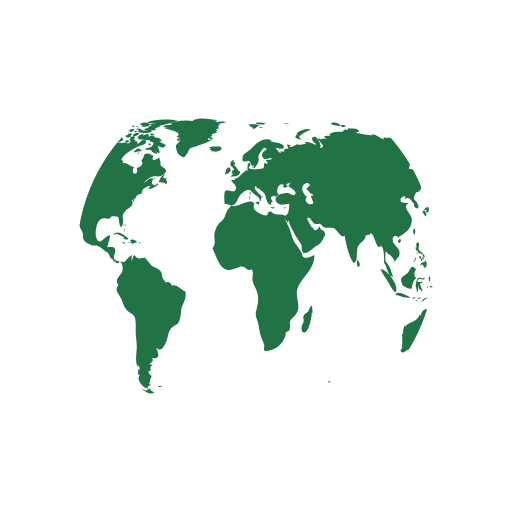
t = 0.00 s
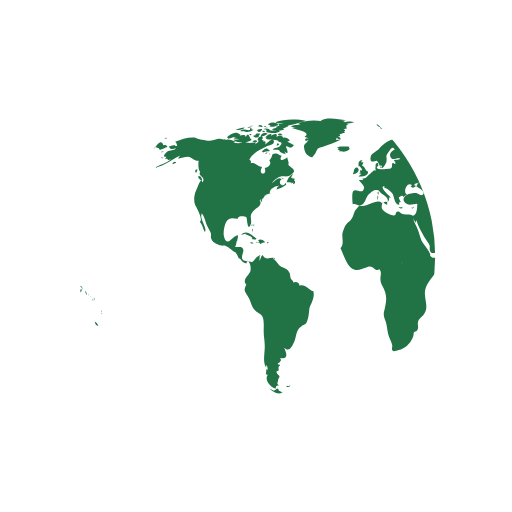
t = 0.50 s
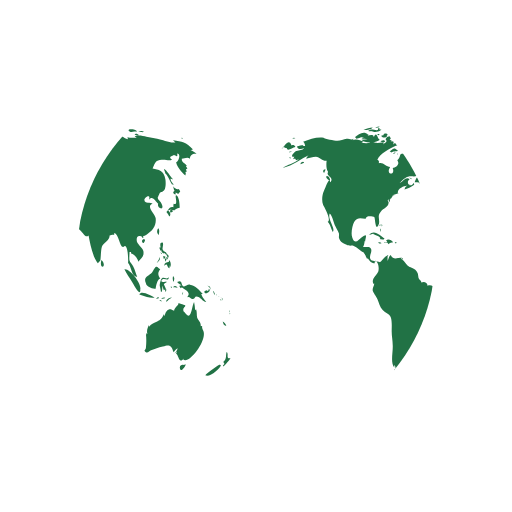
t = 1.00 s
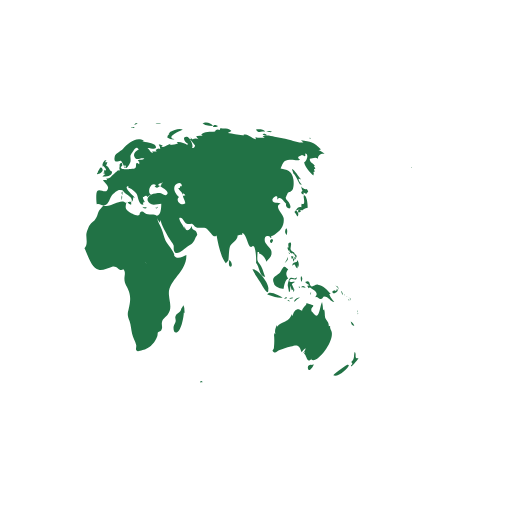
t = 1.50 s

The animated SVG that drew these frames (rendered in a browser with its animation timeline set to each time). Animation: 2 SMIL elements (animateTransform=2); one cycle of 2.00 s, repeats indefinitely.

<svg width="79px"  height="79px"  xmlns="http://www.w3.org/2000/svg" viewBox="0 0 100 100" preserveAspectRatio="xMidYMid" class="lds-earth">
    <defs>
      <clipPath id="cut-off">
        <circle cx="50" cy="50" r="35"></circle>
      </clipPath>
    </defs>
    <circle cx="50" cy="50" r="35" fill="#ffffff"></circle>
    <g clip-path="url(#cut-off)">
      <path transform="translate(-62.5 0)" fill="#217245" d="M64.4,74.4c0.3,0.3,0.2,0.3-0.3,0.3C64.1,74.3,64.2,74.5,64.4,74.4z M31.4,75.4c-0.2,0.1-0.3-0.2-0.5,0.1c0.3,0.2,0.6,0.1,0.8-0.1C31.6,75.2,31.6,75.4,31.4,75.4z M84.9,36.9c-0.3,0.2-0.8-0.1-1.1-0.5 c0.1,0.2,0.1,0.6,0.3,0.9c-0.5,0.2-0.2,0.6,0.2,0.7c0-0.1,0-0.3,0-0.4c0.2,0.1,0.4,0.2,0.5,0.3c0.2-0.2,0.2-0.3,0.4-0.5 C85.1,37.2,85,37,84.9,36.9z M85.1,40.6c0-0.6-0.1-2.1-0.6-2.4c-0.6-0.4,0.5,2.1-0.6,1.6c0,0.2-0.1,0.5,0,0.7 c-0.8-0.3-0.9,0.5-1.4,0.9c0.3,0.3,0.4,0.6,0.6,0.9c0.3-0.4,0.2-0.9-0.3-1.2c0.2,0,0.4-0.2,0.6-0.2c0.2,0,0.6,0.2,0.6,0.2 C84.2,41,84.5,40.7,85.1,40.6z M83.7,41c-0.4-0.1-0.7,0.2-0.3,0.6c0.2-0.4,0-0.1,0.3-0.2C83.8,41.2,83.6,41.1,83.7,41z M93.5,62.8 c0.1,0.5,0.3,0.9,0.7,0.8C94.1,63.3,93.8,63,93.5,62.8z M93,71.2c-0.1-0.1-2.5,1.6-2.9,2.1c0.8,0.5,2.9-1.2,3.1-2.1 C93,71.5,92.9,71.2,93,71.2z M95,69.9c-0.4,0.2-0.6,0-0.5-0.4c0,0.1-0.1,0.2-0.1,0.3c0.1-0.5,0.1-0.8-0.1-1.1 c-0.3,0.7,0.1,1.4-0.7,2c0.3,0.3,0.3,0.4-0.1,0.7c0.1,0,0.1,0.1,0.1,0.2C93.9,71.3,95,70.2,95,69.9z M82,50.6 c0.2-0.2,0.3-0.2,0.3-0.5c-0.1,0-0.3-0.1-0.4-0.1C81.9,50.2,81.9,50.4,82,50.6z M82.4,50.6c-0.3-0.4-0.2,0.1-0.1,0.5 c0.2-0.3,0.3-0.5,0.2-0.9C82.5,50.4,82.4,50.5,82.4,50.6z M82.8,49.7c-0.1,0-0.2,0-0.3,0c0,0.1,0.2,0.4,0.2,0.5c-0.1,0-0.1,0-0.2,0 c0.1,0.2,0.1,0.3,0.2,0.5c0.1-0.2,0.1-0.2,0-0.5c0.1,0,0.2,0.1,0.2,0.1C83,50.1,82.9,49.9,82.8,49.7z M81,51 c0.2-0.3,0.3-0.4,0.2-0.8c-0.1,0.5-0.4,0.8-0.6,1.2C80.8,51.3,80.9,51.1,81,51z M81.2,48.6c0.1,0.2,0.1,0.5,0.3,0.3 c0,0.4,0.3,0.6,0.6,0.6c0,0,0-0.1,0.1-0.1c0.1,0.2,0.2,0.3,0.4,0.4c0-0.7-0.6-0.5-0.8-1c-0.2-0.4,0.2-0.9,0-1.4 c-0.5-0.1-0.6,0.3-0.4,1c0,0-0.1-0.1-0.1-0.1C81.1,48.3,81.1,48.4,81.2,48.6z M83.3,52.2c0.1-0.5,0.1-1.1-0.3-1.4c0,0.1,0,0.2,0,0.3 c-0.4,0.2-0.9,0.1-0.9,0.8c0.7-0.7,0.4,0.2,1,0.5c0-0.2,0.1-0.5,0.1-0.7C83.2,52,83.3,52.1,83.3,52.2z M81.5,49.6 c0.1-0.1,0.3-0.1-0.2-0.3C81.4,49.4,81.5,49.5,81.5,49.6z M91.8,57.4c0.1,0.1,0,0.2,0.2,0.1c-0.1-0.2-0.2-0.5-0.3-0.7 C91.6,57,91.7,57.1,91.8,57.4z M90.2,57.3c0.4-0.1,1.1-0.5,0.6-0.9c-0.1,0.4-0.2,0.6-0.4,0.3c-0.1,0-0.5,0.2-0.5,0.3 C89.9,57.2,90,57.2,90.2,57.3z M90.9,56.1c0.1,0.2,0.2,0.3,0.2,0.5c0.1-0.5-0.2-0.8-0.6-0.8C90.7,55.9,90.8,56,90.9,56.1z M90.3,59 c-0.2-0.4-0.7-0.7-1-1.6c0.1,0,0.2,0,0.3,0c-0.7-0.7-1.4-1.7-2.5-1.8c-0.5-0.1-1,0.5-1.3,0.3c-0.5-0.2-0.1-1.4-1.2-0.8 c0.3,0.4,0.6,0.5,0.9,0.6c-0.2,0-0.3,0.1-0.5,0.1c0.1,0.2,0.2,0.4,0.3,0.5c0.1,0,0.2-0.2,0.2-0.2c0.6,0.5,2,1,1,2 c0.6-0.3,0.7,0.4,1.2,0.3c0.4-0.1,0.4-0.5,0.6-0.5C89.2,57.9,89.5,58.9,90.3,59z M93.2,58.5c-0.1,0.1-0.2-0.2-0.2,0.1 C93.3,58.8,93.2,58.6,93.2,58.5z M92.4,57.7c0,0-0.1-0.2-0.2-0.3C92.2,57.6,92.3,57.6,92.4,57.7z M92.9,58c0.1,0.1,0.1,0.1,0.2,0.2 c-0.2-0.2-0.3-0.3-0.5-0.4C92.7,57.8,92.8,57.9,92.9,58z M93.5,59.1C93.6,58.9,93.6,58.8,93.5,59.1z M93.5,58.7c0-0.2,0-0.4-0.2-0.6 C93.3,58.3,93.4,58.5,93.5,58.7z M81,45.9c0.1-0.5,0.2-1-0.1-1.3C80.6,45,80.6,45.5,81,45.9z M94.8,61c0,0,0.1-0.2,0-0.4 C94.7,60.8,94.8,61.1,94.8,61z M94.8,61.2c0.1,0.1,0,0.3,0.2,0.1C94.9,61.1,94.8,61.2,94.8,61.2z M29.5,76.3 c-0.4-0.8-0.5-0.2-0.7-0.2c0.2,0-0.3,0.2-0.3,0.2c-0.2,0-0.6-0.3-0.9-0.4c0.9,0.9,1.9,1.2,2.6,0.7C30,76.6,29.8,76.4,29.5,76.3z M89.6,64.4c0-0.2-0.2-0.3-0.1-0.7c-0.2,0-0.1-0.1-0.3,0c0.1-0.8-0.5-1.1-0.7-1.7c-0.1-0.5,0-1-0.2-1.6c-0.1,0.1-0.1,0.1-0.2,0.2 c0-0.5-0.1-1.1-0.2-1.6c-0.5,0.9-0.5,3.8-1.7,2.2c-0.3-0.5-0.4-0.2-0.4-0.8c0-0.3,0.4-0.5,0.4-0.7c0-0.1-1.1-0.4-1.4-0.5 c0.3,0.3-0.7,0.7-0.8,1.5c-0.5-0.2-0.7-0.4-1.1-0.2c-0.4,0.1-0.7,0.9-0.7,1.1c0,0-0.1,0.1-0.1,0.1c0-0.1,0-0.2-0.1-0.3 c-0.4,0.8-0.6,1.1-1.3,1.4c-0.6,0.3-1.1,0.4-1.6,1c0-0.1,0-0.2,0-0.3c-0.3,0.6-0.5,1.1-0.3,1.8c-0.1-0.1-0.1-0.2-0.2-0.3 c0,0.1,0,0.3,0,0.4c0-0.1-0.1-0.1-0.1-0.2c0.1,1,0.1,1.7,0,2.7c0,0.4-0.6,0.5,0,0.9c0.4,0.2,0.7-0.3,1-0.4c0.8-0.2,1.4-0.5,2.3-0.7 c1.4-0.5,1.7-0.2,2.1,1.1c0.2-0.3,0.5-0.6,0.8-0.8c-0.1,0.4-0.3,0.7-0.6,1c0.2-0.1,0.3-0.2,0.5-0.4c-0.1,0.2-0.1,0.3-0.2,0.5 c0.5,0.2,0.5,2.1,1.5,0.9c0,0.1-0.1,0.1-0.1,0.2C86.9,71.3,90.8,66.1,89.6,64.4z M85.9,71.3c-0.4-0.2-1,0.2-0.7,0.8 c0.2,0.6,0.9-0.4,1.1-0.9C86.2,71.2,86.1,71.2,85.9,71.3z M24.6,44.3c0-0.2,0.2-0.3-0.1-0.5C24.5,44,24.6,44.2,24.6,44.3z M24.2,44.9c0.1,0.1,0.1,0.2,0.1,0.4c0.1-0.2,0.1-0.3,0-0.6C24.1,44.6,24.3,44.8,24.2,44.9z M24.4,43.9c-0.2,0-0.3-0.1-0.3,0.2 C24.3,44.1,24.4,43.9,24.4,43.9z M36.2,56.9c-1-0.3-1.6-1.5-2.7-1.1c0-0.7-0.8-0.9-1.2-0.6c0-0.4-0.4-0.5-0.5-0.8 c-0.1-0.1-0.1-0.7-0.2-1c-0.3-0.7-0.6-0.8-1.2-1.1c-0.6-0.3-0.6-0.2-1.1-0.8c-0.3-0.4-0.6-0.7-1-1c0.1,0,0.2-0.1,0.3-0.1 c-0.9-0.2-1.7,0.6-2.3-0.6c-0.4,0.3-0.4,0.8-0.6,1.2c0-0.3,0-0.7,0-0.9c0.4-0.6-0.1-0.2-0.5,0.1c-0.3,0.2-0.7,0.9-1,1 c0,0-1.6-0.3-1.6-0.3c-0.8-0.7,0.1-1.4-0.1-2.2c-0.2-0.8-1.1-0.3-1.6-0.5c0.2-0.3,0.3-0.7,0.3-1.1c0.1,0,0.1,0,0.1,0.1 c0.2-1.2,0.5-1.7-0.7-0.8c-0.6,0.5-1.3,1.5-1.8,0c-0.3-0.8,0-2.4,0.4-3.1c0.7-1.1,1.6-0.5,2.3-0.6c-0.1-0.7,1.4-0.4,1.6-0.3 c0.2,0.3,0.2,2.8,0.8,1.6c0.5-1-0.4-1.7,0.5-2.7c0.6-0.7,2-1.1,1.3-2.2c0.1,0,0.1,0,0.2,0.1c0-0.2,0-0.3,0.1-0.4 c0,0.4,0,0.4-0.1,0.8c0.3-0.4,0.3-0.4,0.3-0.9c0.1,0.1,0.1,0.1,0.1,0.2c0.2-0.3,0.4-0.5,0.4-0.7c0,0,0.4-0.1,0.6-0.1 c-0.1,0-0.3,0-0.5,0c0.4-0.2,0.8-0.2,1.1-0.4c-0.1,0,0,0-0.2,0c-0.1-0.9,1.4-1.5,1.9-1.4c-0.5,0.2-0.4,0.3-0.6,0.7 c0.5-0.1,1.4-0.5,1.9-0.9c0-0.1-0.1-0.3-0.1-0.4c-0.6,1.2-1.7-0.1-0.8-0.7c-0.7-0.6-1.3,0.5-2,0.8c0.5-0.5,1.1-1.2,1.7-1.3 c0.8-0.2,1.5,0.2,2.2-0.4c1.2-0.9,0.1-1.1-0.6-1.9c0.2-0.5-0.1-0.9-0.2-1.5c-0.5,0.5-1.8,1-1.1-0.3c-0.5,0-0.6-0.4-1.2-0.4 c-1,0-0.4,0.7-1.2,1.3c0.6,0.8-0.3,1.4-0.9,1.5c0.6,1.6-1.5,1.4-0.5-0.2c-0.8,0-1.4-1-2.2-0.7c0-0.6,0.1-0.4-0.3-0.7 c0.5-1.3,2.5-2.2,3.5-2.7c0.3-0.1,1.4-0.2,1.3-0.9c-0.2-1-1.3,0.4-1.7,0.6c0.1-0.2,0-0.2,0.1-0.5c-0.2,0-0.2-0.2-0.6,0 c0.1-0.1,0.1-0.2,0.2-0.3c-0.1,0-0.2,0-0.4-0.1c0.7-0.6-0.4-1-0.8-0.1c0.5,0.5-0.1,0.7-0.5,1c0.1-0.1,0.1-0.2,0.2-0.3 c-0.5-0.2-1,0.1-1.6,0c-0.4-0.1-0.7-0.4-1.2-0.1c0,0,0.1,0.1,0.1,0.1c-0.4,0.1-1.1,0.1-1.7,0c0.1-0.1,0.3-0.1,0.4-0.2 c-0.6-0.3-1.5-0.7-2.1-0.3c0.1-0.1,0.1-0.2,0.2-0.3c-0.4,0.3-0.9,0-1.4,0c-0.6,0.1-1.2,0.4-1.8,0.4c-0.6,0-2.5-0.4-2.7-0.6 c-1.3-0.2-2.7,0.3-4,0.8c0.3,0.2,0.3,0.4,0.4,0.8c-0.2,0-0.3,0-0.5,0c0.1-0.1,0.1-0.1,0.2-0.2c-0.4,0-0.9,0.2-1.3,0.3 c0.2,0.7,0.9,0.5,1.4,0.3c-0.3,0.5-0.9,0.4-1.5,0.6c-0.5,0.2-1.4,1.3-0.4,1.1c-0.1,0.1-0.1,0.3-0.3,0.5c0.2-0.1,0.3-0.1,0.5-0.1 c0,0.1,0,0.1-0.1,0.2c0.1,0,0.1-0.1,0.2-0.1c0,0.1,0,0.1,0,0.2c0.2-0.1,0.4-0.1,0.6-0.2c-1,0.9-2.2,1-3.2,1.7 c2.1-0.4,3.5-1.8,5.4-2.6c-0.3,0.1-0.7,0.4-0.8,0.8c0.8-0.2,1.2-0.4,1.9-0.4c0.8,0.1,1.3,0.9,2.1,0.8c-0.1,0.6-0.1,1.8,0.3,2.2 c-0.6,0.8,1.3,1,0.4,2c-0.2-1.2-0.9,1-1.2,1.6c-0.4,0.8-0.5,2-0.2,2.8c0.2,0.4,1.7,3,0.9,3.3c0.6,0.7,0.6,1.2,1,2 c0.6-0.7-1.1-2.5-0.6-3.6c0.4,0.2,0.8,1.8,1,2.3c0.2,0.4,0.6,1.1,0.8,1.6c0.1,0.7-0.2,0.6,0.2,1.3c0.2,0.4,0.9,0.7,1.3,0.9 c0.5,0.3,1,0.1,1.3,0.2c0.8,0.3,1.4,1.1,2.1,1.3c0,0-0.1,0-0.1,0c0.4,0.5,0.5,0.9,0.7,1.3c0.1-0.1,0.1-0.1,0.1-0.2 c0.4,0.6,0.9,1.2,1.4,1c-0.1-0.8,0.3-0.4,0.5-0.1c0.3,0.5,0.3,1.3,0.2,1.7c-0.2,0.7-1.6,1.6-0.9,2.5c0-0.1,0.1-0.1,0.1-0.2 c0,0.6-0.4,0.8-0.3,1.5c0.1,0.3,0.7,1.2,0.9,1.6c0.3,0.7,0.5,1.6,1,2.1c0.5,0.6,1.3,0.7,1.6,1.4c0.3,0.7,0.2,2,0.2,2.8 c0,1,0.2,1.8,0.2,2.7c0.1,1.2-0.5,3.5,0.3,4.4c0-0.2,0-0.3,0-0.5c0.3,0.3,0.2,0.4,0.3,0.9c-0.1,0-0.2-0.1-0.3-0.1c0,0.5,0,0.6-0.1,1 c0.1,0,0.3,0.1,0.4,0.1c-0.8,1.1,0.7,2.6,1.6,2.7c-0.1-0.5,0.1-0.6,0.6-0.6c-0.6-0.4-0.2-0.6-0.2-1c0-0.2,0.3-0.7,0.3-0.7 c0-0.2-0.3-0.5-0.3-0.4c0-0.1-0.3-0.3-0.3-0.6c0-0.2,0.4-0.2,0.4-0.2c0.1-0.5-0.2-0.7,0.3-1c0-0.1-0.1-0.1-0.1-0.2 c-0.8,0,0-0.5,0-0.4c0.1-0.3,0.5-0.3,0.1-0.9c1.8,0.4,1.2-1.1,0.8-2c1,0.9,1.4,0,1.9-1c0.6-1.3,0.3-2.4,1.5-3.2 c0.7-0.5,0.7-0.1,1.1-1c0.3-0.8,0.3-1.4,0.4-2.2C35.4,59.7,36.6,58.3,36.2,56.9z M24.2,26.2c-0.2,0-0.3-0.1-0.5,0 C23.9,26.6,23.9,26.3,24.2,26.2z M22.4,25.3c-0.2,0.1-0.4,0.2-0.5,0.3c0.4,0.1,0.8,0,1.2,0c-0.2,0-0.4,0.2-0.6,0.2 c0.5,0,1.7,0,2-0.5c-0.2,0-0.3,0-0.4,0c0-0.1,0-0.2,0.1-0.3c-0.4,0.1-0.3-0.1-0.4,0.4C23.3,25.5,22.8,25.2,22.4,25.3z M24.2,27.3 c-0.5-0.1-0.6-1.9-1.2-0.5c0-0.6-0.7-0.4-1.2-0.3c0.1-0.1,0.1-0.1,0.2-0.2c-0.5-0.1-1.1,0.2-1.5,0.5c0.2,0,0.4,0.1,0.7,0.1 c-0.2,0-0.4,0.1-0.6,0.1c0.3,0.2,0.8,0.1,1.2,0.2c-0.4,0-0.8,0.1-1.2,0.1C21.2,28.1,23.6,27.9,24.2,27.3z M24,24.9 c0-0.3-0.3-0.1-0.7,0C23.6,25,23.8,24.9,24,24.9z M21.6,25.4c0.4-0.1,0.9-0.1,1.2-0.5c-0.6,0-1.2,0.2-1.8,0.5 C21.2,25.4,21.4,25.4,21.6,25.4z M32.4,34.8c-0.1,0-0.2,0.2-0.3,0c0,0,0.1-0.1,0.1-0.1c-0.1,0-0.3,0-0.4,0c0.2-0.2,0.3-0.5,0.5-0.7 c-0.6,0.1-1.2,1.1-1.3,1.6c0.3,0,0.7,0,1,0.1c-0.1,0.1-0.1,0.1-0.2,0.2c0.1-0.1,0.4-0.2,0.5-0.3c0,0.1,0,0.2-0.1,0.4 c0.4,0,0.5-0.3,0.4-0.7c-0.1,0-0.1,0-0.2,0.1c0-0.1,0.1-0.2,0.1-0.3C32.6,34.9,32.5,34.9,32.4,34.8z M14,35c0.7,0.6,0.5-0.1,0.2-0.5 C13.7,34.1,13.5,34.6,14,35z M19.6,27.1c0.8-0.1,1.5-0.7,2.3-0.8c-0.9-0.9-1.9,0-2.6,0.5C19.5,26.8,19.5,27,19.6,27.1z M27.7,29.4 c-0.8-0.6-0.7-0.5-1.6,0.2c0.1,0,0.4,0.2,0.3,0.2C27,29.4,27.6,29.7,27.7,29.4z M13.3,33.1c-0.2,0.2-0.3,0.4,0,0.7 c0.1-0.2,0.2-0.5,0.3-0.7C13.4,33.1,13.4,33.1,13.3,33.1z M27.5,30.1c0.1,0,0.1,0.3,0.2-0.1C27.6,30,27.6,30.1,27.5,30.1z M29.8,36 c-0.1,0,0-0.3-0.2-0.1c0.3,0.2,0.2,0.2,0.6,0.1C30.1,36.1,29.9,36.1,29.8,36z M26.7,30c0.2,0,0.3,0.1,0.6-0.2 C27,29.8,26.9,29.9,26.7,30z M30.5,35c-0.2-0.2-0.3-0.3-0.6-0.3C30.1,34.9,30.3,34.9,30.5,35z M27,25.3c0,0.2,0.1,0.2,0,0.5 c0.7,0.2,2.2,0.4,2.7-0.2c-0.7-0.3-1.4,0.1-2.1-0.2c0,0,0.1-0.1,0.1-0.1c-0.4-0.2-0.8-0.3-1.3-0.1C26.7,25.3,26.8,25.3,27,25.3z M26.8,24.9c0.2,0,0.3,0,0.5,0C27.2,24.8,26.9,24.9,26.8,24.9z M27.5,24.4c0.1,0,0.2,0,0.4,0c-0.1,0.1-0.2,0.1-0.3,0.2 c0.6,0.4,1.2,0,1.8-0.2c-0.5-0.6-1.3-0.6-2-0.2C27.3,24.4,27.4,24.2,27.5,24.4z M26.3,25.8c0.2,0,0.3,0.1,0.5-0.1 C26.6,25.6,26.1,25.4,26.3,25.8z M27,24.8c-0.1-0.2-0.1-0.3-0.5,0C26.8,24.9,26.8,24.7,27,24.8z M29.7,26.4c0.1,0,0.3,0,0.5,0 c-0.2-0.3-0.6-0.4-0.9-0.2C29.4,26.5,29.4,26.4,29.7,26.4z M26.9,26c-0.5-0.1-0.9,0.1-1,0.7c0.5-0.1,1-0.3,1.4-0.6 C27.1,26.1,27,26,26.9,26z M31.5,27.3c-0.4-0.3-0.7-0.5-1.2-0.4c-0.2-0.6-0.9-0.4-1.3-0.2c0.3-0.8-0.6-0.5-1-0.2 c0-0.1,0-0.1-0.1-0.2c0.1-0.1,0.2-0.1,0.3-0.2c-0.6,0-1.1,0.2-1.4,0.8c0.1,0,0.2,0,0.3,0C27.1,27,27,27,26.9,27.1 c0.6,0.3,2.7,0.1,2.5,0.6c0.8,0.1,0.7,0.4,0.2,0.9c-0.3,0.3-0.9,0.1-1.3,0.6c0.5,0.2,0.9-0.2,1.4,0.3c0,0-0.1,0.1-0.1,0.1 c0.4,0.3,0.8,0.5,1.2,0.5c-0.1-0.2-0.2-0.5-0.4-0.7c1.4,1.5,0.5-0.9,0.4-0.7c0.3-0.6,0.9,0.8,1.6-0.4c-0.5-0.1-0.8-0.5-1.3-0.6 c0.2-0.1,0.3-0.1,0.5-0.2C31.6,27.5,31.5,27.4,31.5,27.3z M25.7,24.7c0.2,0.1,0.4,0.1,0.6,0.1c-0.1-0.4-0.5-0.5-0.9-0.3 c0.1,0,0.1,0,0.2,0.1c-0.1,0-0.2,0.1-0.3,0.1C25.4,24.7,25.5,24.7,25.7,24.7z M29,24c0.5,0.1,0.9,0.1,1.4,0.1 c-0.3,0.1-0.7,0.1-1,0.1c0.1,0.2,0,0.1,0.2,0.3c-0.2,0.1-0.5,0.2-0.8,0.3c0.2,0.1,0.3,0.2,0.4,0.3c-0.4-0.2-0.8,0-1.1,0.3 c0.7,0.1,1.9,0.3,2.5-0.2c-0.1,0-0.2,0-0.4,0c0.4-0.3,1-0.4,1.2-0.7c-0.1,0-0.2,0-0.3,0c0.9,0,1.8-0.4,2.7-0.6c-0.1,0-0.3,0-0.4,0 c0.4-0.1,0.9-0.1,1.3-0.3c-1.6-0.4-4.4-0.4-5.9,0.3C28.9,23.8,28.9,23.9,29,24z M29.5,28.2c-0.2-0.3-0.3-0.3-0.5,0.2 C29.3,28.4,29.4,28.3,29.5,28.2z M24.4,24.6c-0.2,0-0.4-0.1-0.6,0.1C24,24.7,24.2,24.6,24.4,24.6z M25,27.4c-0.2,0-0.4,0-0.7,0.2 c0.3,0.2,0.6,0.2,0.9,0.1C25.2,27.4,25.1,27.5,25,27.4z M24.4,26.5c0.4,0.5,0.9,0.5,1.3,0c-0.1,0-0.2-0.1-0.2-0.1 c0.2-0.1,0.2-0.1,0.3-0.3c-0.4,0-0.9-0.1-0.9,0.3C24.7,26.4,24.6,26.5,24.4,26.5z M25.3,25.7c0.4,0.2,0.9-0.1,0.9-0.5 c-0.4,0-0.8,0-1.1,0.4C25.5,25.4,25.3,25.7,25.3,25.7z M78.1,46.7c-0.7,0.3-0.2,0.9,0,0.7C78.4,47,78.4,46.8,78.1,46.7z M24.7,46.8 c0.2,0,0.3,0,0.4-0.2c-0.8-0.5-2-1.9-3-0.7c0.3-0.1,0.6-0.2,0.9-0.3c0,0-0.1,0.1-0.1,0.1c0.6,0.3,1,0.3,1.4,0.8 c-0.1,0.1-0.1,0.2-0.2,0.2C24.3,46.7,24.5,46.8,24.7,46.8z M55.7,40.5c-0.1,0.1-0.2,0.1-0.4,0.1c0.4,0.2,0.3,0.1,0.6-0.2 C55.9,40.4,55.8,40.4,55.7,40.5z M49.5,32.8c0.1-0.4,0.2-0.6-0.3-0.4C49.2,32.7,49.3,32.7,49.5,32.8z M48.9,38.1 c0-0.3,0.1-0.4,0-0.7C48.6,37.7,48.8,37.8,48.9,38.1z M45.1,32.6c0.1-0.1,0.1-0.3,0.2-0.1c0,0.1,0.4,0.4,0.4,0.6 c0,0.4-0.6-0.1-0.3,0.6c-0.1,0-0.2,0.1-0.3,0.1c0.1,0,0.3,0.2,0.5,0.2c-0.2,0.1-0.4,0.3-0.6,0.5c0.7,0,1.9,0,1.9-1 c-0.6-0.2-0.6-1-1.2-1.2c0.2-0.2,0.2-0.5,0.3-0.6c-0.2,0-0.3,0-0.5,0c0.1-0.1,0.2-0.3,0.3-0.4C45,31.2,44.9,32,45.1,32.6z M53.3,40.5c-0.2,0-0.2,0.1-0.4-0.1c0,0.1,0,0.1,0,0.2c0.3,0.1,0.5,0.2,0.8,0C53.5,40.5,53.5,40.5,53.3,40.5z M41.5,27.3 c-0.3,0-0.6,0-0.9,0c0-0.1,0.2-0.4,0.2-0.4c0.3,0.3,0.4,0.3,0.8,0.3c-0.2-0.3-0.2-0.4-0.6-0.6c0.1,0,0.3,0,0.5,0 c-0.1-0.1,0-0.2-0.2-0.4c0.3,0,0.5-0.1,0.7-0.2C42,26,42,26,41.9,26c0.2,0,0.3,0,0.5,0c-0.1-0.1-0.2-0.2-0.2-0.3 c0.3-0.2,0.3-0.2-0.1-0.5c0.2,0,0.5-0.1,0.7-0.1c-0.3-0.4-0.2-0.7,0.3-0.9c-0.2,0-0.3,0-0.5,0c0.5,0,1-0.2,1.6-0.3 c-0.6-0.3-1.5-0.1-2.1,0c0.1-0.1,0.2-0.1,0.2-0.2c-0.6-0.1-1.3-0.1-1.9-0.1c0.7,0,1.5,0.1,2.2-0.1c-1.4-0.2-3.8-0.7-5,0.1 c0.1,0,0.3,0.1,0.4,0.1c-1.6-0.3-3.3-0.2-4.8,0.4c0.2,0,0.3,0.1,0.5,0.1c-0.6,0.3-1.4,0.1-1.9,0.5c0.4,0.1,0.8,0.2,1.2,0.2 c-0.3,0-0.7,0-1,0.1c0.2,0.2,4.1,0.7,2.5,1.7c0.3,0.1,0.5,0.2,0.8,0.4c-0.9-0.5-1,0.9,0,0.2c-0.6,1-1.2,0.7-0.8,2.1 c0.2,0.7,0.5,0.9,0.9,1.1c0.7,0.4,0.6,0.2,1.1-0.4c0.1-0.1,0.4-0.9,0.6-1.1c0.4-0.3,0.8-0.2,1.1-0.4C39.3,28.2,40.4,27.9,41.5,27.3z M25.3,47.4c0.3,0.1,0.4-0.1,0.6,0.3c0.2-0.4,0.6-0.3,0.9-0.4c-0.3-0.4-0.9-0.7-1.4-0.4c0.2,0.2,0.1,0.2,0.3,0.4 c-0.2,0-0.3,0.1-0.6,0C25,47.6,25.1,47.4,25.3,47.4z M80.8,58.3c0.1,0,0.2-0.1,0.3-0.1C81,58,80.7,58,80.5,58.4 C80.6,58.4,80.7,58.3,80.8,58.3z M82.5,56.6c-0.2-0.4-0.3-0.7-0.5-1.1c0.2-0.1,0.3-0.3,0.5-0.3c0-0.1,0-0.1,0-0.2 c-0.4,0.2-1.4,0.1-0.8-0.4c0.5-0.4,1.2,0.5,1.3-0.5c-0.4,0.6-0.9,0-1.3,0.2c-0.3,0.2-0.5,1.1-0.5,1.5c0,0,0.3,1.2,0.2,1.2 c0.4,0.2,0.2-0.9,0.4-1.2c0,0.4,0.1,0.6,0.2,0.9c0.1-0.1,0.2-0.1,0.3-0.2c-0.1,0.3,0,0.3,0,0.5C82.5,56.9,82.4,56.8,82.5,56.6z M78.5,55.3c0.1,0.8,1.5,1.1,1.9,1.1c0.1-0.7,0.3-1.8,0.9-2c-0.6-0.8-0.4-1.3,0-1.8c-0.4-0.2-0.5-0.6-0.8-0.5 c-0.3,0.1-0.6,0.9-0.8,1.1C79.1,53.9,77.9,54,78.5,55.3z M85.8,57.1c-0.1,0.1-0.2,0-0.2,0.5C85.8,57.4,85.7,57.2,85.8,57.1z M83.6,56c-0.1,0-0.2,0-0.3,0C83.6,56.5,83.5,56.1,83.6,56z M81.6,58.9c-0.1-0.2-0.1-0.4-0.5-0.3C81.3,58.8,81.4,58.8,81.6,58.9z M82.3,58.2c-0.1-0.2-0.5-0.1-0.8,0.1C81.7,58.4,82,58.3,82.3,58.2z M78.7,58c0.5,0.1,1,0.2,1.5,0.1c-0.6-0.3-2.6-1.5-3-0.6 C77.7,57.7,78.2,57.8,78.7,58z M77.4,56.5c0.3-1-2-4.1-3.1-3.9c0.4,0.9,1,1.6,1.5,2.5C76,55.4,77.5,58.3,77.4,56.5z M84.2,56.1 c0.2,0.1,0.3,0,0.5,0.2c-0.2-0.5-0.6-0.6-0.9-0.2C84,56.1,84.1,56.1,84.2,56.1z M83.9,55.1c0.1-0.4,0.3-0.8-0.1-1.2 C83.7,54.3,83.7,54.7,83.9,55.1z M82.7,58.8c0.2-0.3,0.6-0.5,0.9-0.7c-0.5,0-1,0.2-1.2,0.8C82.5,58.9,82.6,58.9,82.7,58.8z M44.1,33.6c-0.1,0.1-0.1,0.3-0.2,0.4c0.4,0.1,1.4-0.5,1.1-1C44.7,32.3,44,33,44.1,33.6z M41.8,29.6c0.5,0.1,1.1-0.1,1.5-0.5 c0-0.1-0.2-0.4-0.2-0.5c-0.6,0.1-1.9-0.2-2.3,0.3c0.2,0,0.3,0.1,0.5,0.1c-0.1,0-0.2,0.1-0.4,0.2c0.2,0.1,0.3,0.1,0.5,0.2 c-0.1,0.1-0.2,0.1-0.2,0.2C41.4,29.5,41.6,29.5,41.8,29.6z M48.7,38.5C48.8,40.2,49,37.2,48.7,38.5z M50.5,39.4 c-0.2,0-0.4,0.1-0.6,0c0.1,0.3,0.4,0.5,0.7,0.6C50.7,39.5,50.6,39.5,50.5,39.4z M24.1,47.3c-0.1,0.1-0.2-0.1-0.2,0.1 c0.3,0.2,0.3,0.2,0.6,0.1C24.4,47.3,24.3,47.4,24.1,47.3z M70,51c-0.1-0.1-0.1-0.1-0.2-0.2C69.3,52.7,70.9,52.3,70,51z M61,60.2 c0-0.2-0.1-0.4-0.2-0.6c-0.1,0.3-0.3,0.5-0.4,0.7c-0.1,0.8-0.9,0.8-1.1,1.4c-0.2,0.4,0.1,0.7,0,1.1c-0.1,0.4-0.3,0.6-0.4,1 c-0.1,1.2,0.5,1.5,1.1,0.7c0.5-0.7,0.9-2.6,0.9-3.5c0,0.1,0.1,0.2,0.1,0.2C61.1,60.9,61,60.6,61,60.2z M74.3,48.1 c-0.9,0.8-1-2.4-2-2.6c0,0.2,0,0.2,0,0.4c-0.3-0.1-0.5,0-0.9,0.1c0.1,0.9-1.3,1.5-1.5,2.2c-0.2,0.6-0.2,2.1-0.3,2.7 c-0.1,0.1-0.3,0.4-0.5,0.5c-1-1.2-1.5-3.8-1.8-5.4c-0.6,0.6-1.1-0.6-1.6-1c-0.5-0.5-0.4-0.4-1.1-0.5c-0.5-0.1-0.9,0.1-1.3-0.1 c-0.4-0.2-0.5-0.6-0.8-0.7c-0.3-0.1-0.5,0.2-1,0c-0.7-0.3-0.8-1.5-1.5-1.1c0.1,0.9,0.8,1.3,1,2.1c0-0.2,0.1-0.4,0.1-0.5 c0.1,1.3,1,0.8,1.4-0.1c-0.1,0.9,0.5,0.7,0.8,1.1c0.4,0.8,0.2,0.6-0.1,1.2c-0.4,1-0.6,1.2-1.5,1.7c-0.6,0.4-2,1.9-2.6,1.1 c-0.3-0.4-0.1-0.9-0.2-1.3c-0.2-0.5-0.7-1-0.9-1.4c-0.4-0.8-1.8-3-1.6-3.7c0,0.3-0.2,0.5-0.2,0.7c-0.2-0.3-0.4-0.5-0.5-0.9 c0.1,0.8,0.6,1.5,0.9,2.2c0.3,0.7,0.4,1.4,0.7,2.1c0.3,0.7,2,2.5,1.7,3c0.5,0.9,1.8,0.2,2.4-0.1c0.1,3.4-3.7,4.9-3.4,7.8 c0.1,1.4,0.7,2.7-0.3,3.9c-0.7,0.8-1,0.7-1.1,1.7c0,0.5,0.2,0.8-0.1,1.3c-0.1,0.2-0.6,0.3-0.7,0.5c0,0.1,0,0.5-0.1,0.7 c-0.2,0.5-0.5,1.1-0.9,1.5c-0.5,0.6-0.9,0.8-1.4,1c-0.2,0.1-1.4,0.4-1.5,0.4c-0.6-0.2-0.2-0.7-0.3-1.2c-0.2-0.8-0.6-1.4-0.8-2.2 c-0.2-0.9-0.2-1.6-0.5-2.5c-0.3-0.8-0.5-1.3-0.2-2.2c0.3-1.4,0.5-2.2,0.1-3.5c-0.3-1-0.9-1.5-0.9-2.5c0-0.8,0.3-1.3-0.2-1.9 c-0.9,0.6-1.1-0.8-2.2-0.5c-0.7,0.2-1.9,0.8-2.6,0.6c-1.5-0.3-2.2-3.1-2.8-4.2c0.8-0.8,0.2-2.2,0.4-3c0.1-0.4,0.4-1.2,0.6-1.5 c0.4-0.6,0.9-0.7,1.2-1.3c0.5-0.8,0.3-1.3,1-2c0.8-0.9,0.3-0.3,1.4-0.5c0.9-0.1,2.7-1.4,3.4-0.6c0.1,0,0.2-0.1,0.2-0.1 c-0.2,0.8-0.3,1.2,0.3,1.7c0.5,0.4,1.7,1.1,2.2,0.8c0.1,0,0-0.6,0.5-0.7c0.2-0.1,0.7,0.4,0.9,0.5c0.5,0.2,1.7-0.1,1.9,0.3 c0.9,0.2,1-1.5,1-2.3c-0.6,0-1.4,0.3-1.9,0.1c-1.2-0.5-0.9-1.5,0-1.9c0.4-0.2,1.1-0.3,1.6-0.3c0.4,0,1,0.7,1.4,0.3 c0.6-0.6-0.9-1.3-1.3-1.6c0.3-0.4,0.2-0.2,0.2-0.5c0.1-0.1,0.2-0.1,0.4-0.2c-0.4-0.1-1.6,0.5-0.6,0.6c-0.4,0.4-0.8,0.5-1.1,0.1 c0.1-0.1,0.2-0.1,0.3-0.2c-1-0.9-1.9,1.4-1,1.8c-0.2,0.1-0.5,0.3-0.7,0.5c-0.2-0.4-0.3-0.3-0.7-0.2c0.1,0.1,0.1,0.1,0.2,0.2 c-0.3-0.1-0.2,0.1-0.4-0.1c0,0.5,0.2,0.7,0.4,1.1c-0.1,0-0.2-0.1-0.3-0.1c0.1,0.2,0.1,0.2-0.1,0.2c0,0.1,0.1,0.2,0.1,0.4 C52,40,52,38.4,51.7,37.9c-0.3-0.5-1.4-1.3-1.6-1.2c-0.1-0.2,0-0.2,0-0.3c-1.3,0,1.2,2,1.3,2.3c-0.7-0.5-0.1,0.3-0.7,0.8 c0.3-1-0.8-1.3-1.3-1.8c-0.6-0.6-0.2-0.5-0.9-0.6c-0.5-0.1-1.1,0.5-1.3,0.7c-0.8,0.6-0.7,1.7-1.5,2.2c-0.8,0.5-1.1-0.4-1.8-0.1 c-0.1-0.5-0.2-2.3,0.1-2.6c0.4-0.5,1.5,0.4,1.9-0.1c0.7-0.8-0.5-1.5-0.8-2c0.3,0,0.5-0.1,0.8,0c0-0.1-0.1-0.3-0.1-0.4 c0.5,0.3,0.9-0.3,1.2-0.6c0.3-0.3,0.8-0.7,1-0.9c0.1-0.2,0.3,0.2,0.4-0.1c0,0-0.1-0.3-0.1-0.4c0.2-0.4-0.2-0.8,0.5-1 c0,0.1,0.1,0.4,0.1,0.5c-1.1,0.9,1.1,0.8,1.5,0.7c0.6-0.1,0.7,0.1,1.1-0.3c0.2-0.2-0.2-1.4,0.7-0.6c0-0.2,0-0.3,0-0.5 c-0.2-0.1-0.1-0.1-0.3-0.3c0.5-0.2,0.9,0,1.3-0.3c-0.6-0.4-1.5,0.5-1.9-0.3c-0.4-0.7,0.2-1.2,0.8-1.5c-0.5-0.8-0.9,0.1-1.2,0.5 c-0.7,0.9-0.3,0.8-0.4,1.8c0,0.2-0.6,1.4-0.9,1.3c-0.4-0.1-0.7-1.2-1-1.4c-0.3-0.1-1.5,0.8-1.2-0.8c0.1-0.6,1.1-1,1.6-1.5 c1-1.1,2.6-2.5,4.1-1.6c-0.1,0-0.2,0.1-0.3,0.1c0.4,0.2,2.3,0.3,2.6,0.9c0.4,1-1.2,0.3-1.6,0.4c0.5,0.3,0.5,0.9,1.1,1 c-0.1-0.1-0.1-0.2-0.2-0.3c0.2,0,0.6,0,0.9,0c-0.1-0.1-0.1-0.2-0.2-0.3c0.3-0.3,0.6-0.4,0.9-0.2c0-0.3-0.1-0.6-0.3-0.9 c0.4,0,0.6,0.1,0.8,0.3c-0.1,0-0.2,0-0.3,0c0.4,0.6,1.1-0.3,1.9-0.4c-0.1,0.1-0.1,0.1-0.2,0.2c0.5,0,1.2-0.1,1.6-0.3 c-0.1-0.1-0.2-0.1-0.3-0.2c0.6-0.2,1.5,0.2,2.1,0.5c0-0.1,0.1-0.1,0.1-0.2c-0.7-0.3-1.2-1.5-0.2-1.4c0.5,0,1.4,1.7,1,2.2 c0.4,0,0.5-0.1,0.6-0.5c-0.4-0.4-0.6-0.8-1-1.2c0.1-0.1,0.2-0.1,0.3-0.2c-0.1-0.1-0.1-0.2-0.2-0.2c0.2,0.2,0.4,0.4,0.6,0.6 c-0.1-0.1-0.1-0.2-0.2-0.2c0.4-0.2,0.8-0.2,1.2,0c-0.3-0.2-0.3-0.4-0.5-0.6c0.4-0.1,0.9-0.1,1.3-0.1c-0.1-0.1-0.2-0.1-0.3-0.2 c0.6-0.7,1.8-0.5,2.7-0.6c0.1-0.4,0.5-0.5,0.9-0.3C68.1,25,68,25,67.9,25c0.7,0.2,1.8-0.1,2.3,0.6c-0.2,0.1-0.5,0.3-0.7,0.4 c1.1,0.1,2.1,0.5,3.2,0.4c-0.1-0.1-0.1-0.2-0.2-0.2c1.1,0,1.5,0.7,2.5,1c0-0.1-0.1-0.2-0.1-0.4c0.6,0.2,1.2,0.1,1.8,0.1 c-0.1-0.1-0.3-0.2-0.4-0.3c0.5-0.3,1.7-0.1,2.3,0.1c0.7,0.2,1.4,0.2,2.1,0.4c1.1,0.2,2.5,0.9,3.6,0.7c-0.2-0.1-0.3-0.2-0.5-0.4 c1.8,0.3,2.5,0.3,3.9,1.8c-0.2,0-0.2,0.1-0.5,0.1c0.4,0.2,0.9,0.4,1.2,0.8c-0.6-0.2-1.3,0.2-1.3,0.9c-0.5-0.4-1.1,0-1.6,0 c0,0.9,0.6,0.7,1,1.4c-0.1,0-0.1,0-0.2,0c0.1,0.2,0.2,0.3,0.3,0.5c-0.1,0.1-0.2,0.1-0.3,0.2c0.1,0.1,0.1,0.3,0.2,0.4 c-0.1,0-0.2,0.1-0.3,0.1c0.2,0.4,0,0.4,0,0.7c-0.7-0.7-1.6-1.6-1.8-2.6c0.5-0.2,1-1.7,0.2-1.7c0.2,1-0.4,0.2-0.7,0.3 c-0.4,0.2-1.1,0.3-0.3,0.9c-0.6,0.3-1.3-0.1-2,0c-1.2,0.1-1.2,0.4-1.8,1.7c1.2,0.2,2.2,0.4,2.5,2.1c0.1,0.6,0.1,1.6-0.2,2.1 c-0.4,0.5-0.6,0.3-0.9,0.6c0,0-0.4,0.9-0.4,0.9c0.1,0.5,0.3,0.4,0.6,0.9c1.1,1.9-0.9,1.2-0.5,0.3c-0.2-0.2-0.7-0.8-0.7-0.8 c-0.4-0.2-0.5-0.6-1.1,0c0.4-1.3-0.9-0.4-0.9,0c0,0.9,1.3,0.4,1.6,0.8c-1.4,0.4,0.5,2.1,0.6,2.8c0.2,1.5-0.7,2.5-1.6,3.1 c-0.3,0.2-0.4,0.3-0.8,0.4c-0.1,0,0.1,0.4-0.1,0.4c-0.1,0-0.2-0.3-0.2-0.3c-0.1,0-1-0.5-1,0.7c0,0.8,1.1,1.3,1.3,2.1 c0.2,1.1-0.4,1.4-1,2.1c0-0.5-0.9-1.6-1.4-1.6c0-0.1,0-0.2,0-0.3c-0.1,0-0.2,0-0.3,0c0,0.6-0.1,1.2,0,1.7c0.1,0.4,0.5,0.7,0.7,1.1 c0.4,0.8,0.5,1.3,0.8,2.1c-1.2-0.2-1.1-2-1.8-2.8c0,0.1,0,0.2,0,0.2C75.1,51,75,47.7,74.3,48.1z M53.6,51.4 c-0.1-0.1-0.1-0.1-0.2-0.2C53.5,51.3,53.5,51.4,53.6,51.4z M61.2,39.7c-0.1-0.7-0.4-0.9-0.5-1.5c0.3,0.1,0.3,0,0.5,0 c-0.2-0.4-0.5-0.6-0.5-0.1c-0.1-0.7-0.6-0.8-0.9-1.4c0.1,0,0.2,0,0.3,0c0.2-0.4-0.1-0.3,0.4-0.3c0.1-1-1-0.7-1.3-0.2 C58.7,37,59.4,38,60,38.5C59.1,39.1,60.4,40.4,61.2,39.7z M50.4,24.2c0.4,0.2,1,0.2,1.5-0.1c-0.6-0.2-1.4-0.2-2-0.1 C50.1,24.2,50.2,24.2,50.4,24.2z M51,25c0.1,0,0.3-0.1,0.4-0.1c-0.3-0.1-0.5-0.1-0.8-0.1c0.1,0.3,0.1-0.1,0,0.2 C50.8,24.9,50.9,24.9,51,25z M49.1,24.8c0.1,0,0.2,0.1,0.3,0.1c-0.1,0-0.1,0.1-0.2,0.1c0.7,0.5,0.8-0.4,1.5-0.5 c-0.9-0.3-1.4-0.2-2.2-0.2C48.7,24.5,48.9,24.7,49.1,24.8z M27.1,47.3c0.1,0.1,0,0.4,0.4,0.1C27.4,47.3,27.3,47.3,27.1,47.3z M55.6,24.1c0.3,0.1,0.6,0,0.9-0.1c-0.5,0-0.8,0-1.3,0C55.5,24,55.7,24.2,55.6,24.1z M57.7,26.9c0.4,0.2,0.9,0.4,1.4,0.3 c-2-0.4,1.3-1.7,1.6-1.9c-0.7-0.3-1.8,0.1-2.5,0.5c-0.1,0.2,0,0.1-0.3,0.4c0.1,0,0.1,0,0.2,0C57.7,26.4,57.7,26.6,57.7,26.9z M65.1,24.4c0.5,0.1,1,0.2,1.5,0.2c-0.4-0.6-1.5-0.9-2.1-0.4C64.7,24.1,64.8,24.3,65.1,24.4z M75.7,25.8c0.3-0.1,0.7-0.1,1.1-0.1 c-0.3-0.5-1.3-0.5-1.8-0.4C75.2,25.7,75.4,25.8,75.7,25.8z M67.6,24.6c-0.5-0.2-0.9-0.4-1,0.2C67,24.8,67.5,24.8,67.6,24.6z M76.6,26.1c-0.2,0.1-0.2,0-0.3,0.2c0.3,0.1,0.6,0.1,0.8,0.1C77,26.2,76.8,26.1,76.6,26.1z M5,29.1C5,29.1,5,29.1,5,29.1z M7.7,27 c-0.2-0.1-0.3-0.2-0.6,0.1C7.3,27.1,7.5,27,7.7,27z M82.3,33.9c0.6,0.5,0.9,1.6,1.4,2.3c0-0.1,0-0.2,0-0.3c0.1,0.1,0.2,0.2,0.3,0.2 c-0.3-0.4-0.7-0.7-0.7-1.2c0.2,0,0.3,0.1,0.5,0.1c-0.6-0.6-1.2-1.8-1.8-2C82.1,33.3,82.2,33.4,82.3,33.9z M5.5,28.8 c0,0,0.3,0.1,0.5,0.1c0.1,0.8,1.1-0.1,1.7-0.2c-0.2-0.5-0.7-0.4-1-0.2c0.1-0.1,0.2-0.1,0.2-0.2C6.4,27,5.6,28.5,5,29.1 C5.2,28.9,5.7,28.4,5.5,28.8z M77.6,25.8c0.2,0,0.3,0.1,0.5-0.1c-0.3-0.1-0.7-0.1-1.1-0.1C77.2,25.7,77.3,25.7,77.6,25.8z M85.8,27.1c-0.1-0.1-0.2-0.2-0.3-0.2c0,0-0.1,0.1-0.1,0.1C85.6,27.1,85.7,27,85.8,27.1z M28.5,50.6c0,0,0.1,0.3,0.2-0.2 C28.6,50.3,28.5,50.6,28.5,50.6z M7.1,29.7c-0.3-0.1-0.4-0.2-0.7,0C6.6,29.8,6.8,29.7,7.1,29.7z M9.2,31.6c-0.3,0.1-0.5,0.1-0.5,0.5 c0.2-0.1,0.5-0.2,0.7-0.3C9.3,31.5,9.3,31.7,9.2,31.6z M6.4,30.8c0.2,0,0.3,0.3,0.4,0C6.7,30.7,6.5,30.8,6.4,30.8z">
        <animateTransform attributeName="transform" type="translate" calcMode="linear" values="-100 0;0 0" keyTimes="0;1" dur="2s" begin="0s" repeatCount="indefinite"></animateTransform>
      </path>
      <path transform="translate(37.5 0)" fill="#217245" d="M64.4,74.4c0.3,0.3,0.2,0.3-0.3,0.3C64.1,74.3,64.2,74.5,64.4,74.4z M31.4,75.4c-0.2,0.1-0.3-0.2-0.5,0.1c0.3,0.2,0.6,0.1,0.8-0.1C31.6,75.2,31.6,75.4,31.4,75.4z M84.9,36.9c-0.3,0.2-0.8-0.1-1.1-0.5 c0.1,0.2,0.1,0.6,0.3,0.9c-0.5,0.2-0.2,0.6,0.2,0.7c0-0.1,0-0.3,0-0.4c0.2,0.1,0.4,0.2,0.5,0.3c0.2-0.2,0.2-0.3,0.4-0.5 C85.1,37.2,85,37,84.9,36.9z M85.1,40.6c0-0.6-0.1-2.1-0.6-2.4c-0.6-0.4,0.5,2.1-0.6,1.6c0,0.2-0.1,0.5,0,0.7 c-0.8-0.3-0.9,0.5-1.4,0.9c0.3,0.3,0.4,0.6,0.6,0.9c0.3-0.4,0.2-0.9-0.3-1.2c0.2,0,0.4-0.2,0.6-0.2c0.2,0,0.6,0.2,0.6,0.2 C84.2,41,84.5,40.7,85.1,40.6z M83.7,41c-0.4-0.1-0.7,0.2-0.3,0.6c0.2-0.4,0-0.1,0.3-0.2C83.8,41.2,83.6,41.1,83.7,41z M93.5,62.8 c0.1,0.5,0.3,0.9,0.7,0.8C94.1,63.3,93.8,63,93.5,62.8z M93,71.2c-0.1-0.1-2.5,1.6-2.9,2.1c0.8,0.5,2.9-1.2,3.1-2.1 C93,71.5,92.9,71.2,93,71.2z M95,69.9c-0.4,0.2-0.6,0-0.5-0.4c0,0.1-0.1,0.2-0.1,0.3c0.1-0.5,0.1-0.8-0.1-1.1 c-0.3,0.7,0.1,1.4-0.7,2c0.3,0.3,0.3,0.4-0.1,0.7c0.1,0,0.1,0.1,0.1,0.2C93.9,71.3,95,70.2,95,69.9z M82,50.6 c0.2-0.2,0.3-0.2,0.3-0.5c-0.1,0-0.3-0.1-0.4-0.1C81.9,50.2,81.9,50.4,82,50.6z M82.4,50.6c-0.3-0.4-0.2,0.1-0.1,0.5 c0.2-0.3,0.3-0.5,0.2-0.9C82.5,50.4,82.4,50.5,82.4,50.6z M82.8,49.7c-0.1,0-0.2,0-0.3,0c0,0.1,0.2,0.4,0.2,0.5c-0.1,0-0.1,0-0.2,0 c0.1,0.2,0.1,0.3,0.2,0.5c0.1-0.2,0.1-0.2,0-0.5c0.1,0,0.2,0.1,0.2,0.1C83,50.1,82.9,49.9,82.8,49.7z M81,51 c0.2-0.3,0.3-0.4,0.2-0.8c-0.1,0.5-0.4,0.8-0.6,1.2C80.8,51.3,80.9,51.1,81,51z M81.2,48.6c0.1,0.2,0.1,0.5,0.3,0.3 c0,0.4,0.3,0.6,0.6,0.6c0,0,0-0.1,0.1-0.1c0.1,0.2,0.2,0.3,0.4,0.4c0-0.7-0.6-0.5-0.8-1c-0.2-0.4,0.2-0.9,0-1.4 c-0.5-0.1-0.6,0.3-0.4,1c0,0-0.1-0.1-0.1-0.1C81.1,48.3,81.1,48.4,81.2,48.6z M83.3,52.2c0.1-0.5,0.1-1.1-0.3-1.4c0,0.1,0,0.2,0,0.3 c-0.4,0.2-0.9,0.1-0.9,0.8c0.7-0.7,0.4,0.2,1,0.5c0-0.2,0.1-0.5,0.1-0.7C83.2,52,83.3,52.1,83.3,52.2z M81.5,49.6 c0.1-0.1,0.3-0.1-0.2-0.3C81.4,49.4,81.5,49.5,81.5,49.6z M91.8,57.4c0.1,0.1,0,0.2,0.2,0.1c-0.1-0.2-0.2-0.5-0.3-0.7 C91.6,57,91.7,57.1,91.8,57.4z M90.2,57.3c0.4-0.1,1.1-0.5,0.6-0.9c-0.1,0.4-0.2,0.6-0.4,0.3c-0.1,0-0.5,0.2-0.5,0.3 C89.9,57.2,90,57.2,90.2,57.3z M90.9,56.1c0.1,0.2,0.2,0.3,0.2,0.5c0.1-0.5-0.2-0.8-0.6-0.8C90.7,55.9,90.8,56,90.9,56.1z M90.3,59 c-0.2-0.4-0.7-0.7-1-1.6c0.1,0,0.2,0,0.3,0c-0.7-0.7-1.4-1.7-2.5-1.8c-0.5-0.1-1,0.5-1.3,0.3c-0.5-0.2-0.1-1.4-1.2-0.8 c0.3,0.4,0.6,0.5,0.9,0.6c-0.2,0-0.3,0.1-0.5,0.1c0.1,0.2,0.2,0.4,0.3,0.5c0.1,0,0.2-0.2,0.2-0.2c0.6,0.5,2,1,1,2 c0.6-0.3,0.7,0.4,1.2,0.3c0.4-0.1,0.4-0.5,0.6-0.5C89.2,57.9,89.5,58.9,90.3,59z M93.2,58.5c-0.1,0.1-0.2-0.2-0.2,0.1 C93.3,58.8,93.2,58.6,93.2,58.5z M92.4,57.7c0,0-0.1-0.2-0.2-0.3C92.2,57.6,92.3,57.6,92.4,57.7z M92.9,58c0.1,0.1,0.1,0.1,0.2,0.2 c-0.2-0.2-0.3-0.3-0.5-0.4C92.7,57.8,92.8,57.9,92.9,58z M93.5,59.1C93.6,58.9,93.6,58.8,93.5,59.1z M93.5,58.7c0-0.2,0-0.4-0.2-0.6 C93.3,58.3,93.4,58.5,93.5,58.7z M81,45.9c0.1-0.5,0.2-1-0.1-1.3C80.6,45,80.6,45.5,81,45.9z M94.8,61c0,0,0.1-0.2,0-0.4 C94.7,60.8,94.8,61.1,94.8,61z M94.8,61.2c0.1,0.1,0,0.3,0.2,0.1C94.9,61.1,94.8,61.2,94.8,61.2z M29.5,76.3 c-0.4-0.8-0.5-0.2-0.7-0.2c0.2,0-0.3,0.2-0.3,0.2c-0.2,0-0.6-0.3-0.9-0.4c0.9,0.9,1.9,1.2,2.6,0.7C30,76.6,29.8,76.4,29.5,76.3z M89.6,64.4c0-0.2-0.2-0.3-0.1-0.7c-0.2,0-0.1-0.1-0.3,0c0.1-0.8-0.5-1.1-0.7-1.7c-0.1-0.5,0-1-0.2-1.6c-0.1,0.1-0.1,0.1-0.2,0.2 c0-0.5-0.1-1.1-0.2-1.6c-0.5,0.9-0.5,3.8-1.7,2.2c-0.3-0.5-0.4-0.2-0.4-0.8c0-0.3,0.4-0.5,0.4-0.7c0-0.1-1.1-0.4-1.4-0.5 c0.3,0.3-0.7,0.7-0.8,1.5c-0.5-0.2-0.7-0.4-1.1-0.2c-0.4,0.1-0.7,0.9-0.7,1.1c0,0-0.1,0.1-0.1,0.1c0-0.1,0-0.2-0.1-0.3 c-0.4,0.8-0.6,1.1-1.3,1.4c-0.6,0.3-1.1,0.4-1.6,1c0-0.1,0-0.2,0-0.3c-0.3,0.6-0.5,1.1-0.3,1.8c-0.1-0.1-0.1-0.2-0.2-0.3 c0,0.1,0,0.3,0,0.4c0-0.1-0.1-0.1-0.1-0.2c0.1,1,0.1,1.7,0,2.7c0,0.4-0.6,0.5,0,0.9c0.4,0.2,0.7-0.3,1-0.4c0.8-0.2,1.4-0.5,2.3-0.7 c1.4-0.5,1.7-0.2,2.1,1.1c0.2-0.3,0.5-0.6,0.8-0.8c-0.1,0.4-0.3,0.7-0.6,1c0.2-0.1,0.3-0.2,0.5-0.4c-0.1,0.2-0.1,0.3-0.2,0.5 c0.5,0.2,0.5,2.1,1.5,0.9c0,0.1-0.1,0.1-0.1,0.2C86.9,71.3,90.8,66.1,89.6,64.4z M85.9,71.3c-0.4-0.2-1,0.2-0.7,0.8 c0.2,0.6,0.9-0.4,1.1-0.9C86.2,71.2,86.1,71.2,85.9,71.3z M24.6,44.3c0-0.2,0.2-0.3-0.1-0.5C24.5,44,24.6,44.2,24.6,44.3z M24.2,44.9c0.1,0.1,0.1,0.2,0.1,0.4c0.1-0.2,0.1-0.3,0-0.6C24.1,44.6,24.3,44.8,24.2,44.9z M24.4,43.9c-0.2,0-0.3-0.1-0.3,0.2 C24.3,44.1,24.4,43.9,24.4,43.9z M36.2,56.9c-1-0.3-1.6-1.5-2.7-1.1c0-0.7-0.8-0.9-1.2-0.6c0-0.4-0.4-0.5-0.5-0.8 c-0.1-0.1-0.1-0.7-0.2-1c-0.3-0.7-0.6-0.8-1.2-1.1c-0.6-0.3-0.6-0.2-1.1-0.8c-0.3-0.4-0.6-0.7-1-1c0.1,0,0.2-0.1,0.3-0.1 c-0.9-0.2-1.7,0.6-2.3-0.6c-0.4,0.3-0.4,0.8-0.6,1.2c0-0.3,0-0.7,0-0.9c0.4-0.6-0.1-0.2-0.5,0.1c-0.3,0.2-0.7,0.9-1,1 c0,0-1.6-0.3-1.6-0.3c-0.8-0.7,0.1-1.4-0.1-2.2c-0.2-0.8-1.1-0.3-1.6-0.5c0.2-0.3,0.3-0.7,0.3-1.1c0.1,0,0.1,0,0.1,0.1 c0.2-1.2,0.5-1.7-0.7-0.8c-0.6,0.5-1.3,1.5-1.8,0c-0.3-0.8,0-2.4,0.4-3.1c0.7-1.1,1.6-0.5,2.3-0.6c-0.1-0.7,1.4-0.4,1.6-0.3 c0.2,0.3,0.2,2.8,0.8,1.6c0.5-1-0.4-1.7,0.5-2.7c0.6-0.7,2-1.1,1.3-2.2c0.1,0,0.1,0,0.2,0.1c0-0.2,0-0.3,0.1-0.4 c0,0.4,0,0.4-0.1,0.8c0.3-0.4,0.3-0.4,0.3-0.9c0.1,0.1,0.1,0.1,0.1,0.2c0.2-0.3,0.4-0.5,0.4-0.7c0,0,0.4-0.1,0.6-0.1 c-0.1,0-0.3,0-0.5,0c0.4-0.2,0.8-0.2,1.1-0.4c-0.1,0,0,0-0.2,0c-0.1-0.9,1.4-1.5,1.9-1.4c-0.5,0.2-0.4,0.3-0.6,0.7 c0.5-0.1,1.4-0.5,1.9-0.9c0-0.1-0.1-0.3-0.1-0.4c-0.6,1.2-1.7-0.1-0.8-0.7c-0.7-0.6-1.3,0.5-2,0.8c0.5-0.5,1.1-1.2,1.7-1.3 c0.8-0.2,1.5,0.2,2.2-0.4c1.2-0.9,0.1-1.1-0.6-1.9c0.2-0.5-0.1-0.9-0.2-1.5c-0.5,0.5-1.8,1-1.1-0.3c-0.5,0-0.6-0.4-1.2-0.4 c-1,0-0.4,0.7-1.2,1.3c0.6,0.8-0.3,1.4-0.9,1.5c0.6,1.6-1.5,1.4-0.5-0.2c-0.8,0-1.4-1-2.2-0.7c0-0.6,0.1-0.4-0.3-0.7 c0.5-1.3,2.5-2.2,3.5-2.7c0.3-0.1,1.4-0.2,1.3-0.9c-0.2-1-1.3,0.4-1.7,0.6c0.1-0.2,0-0.2,0.1-0.5c-0.2,0-0.2-0.2-0.6,0 c0.1-0.1,0.1-0.2,0.2-0.3c-0.1,0-0.2,0-0.4-0.1c0.7-0.6-0.4-1-0.8-0.1c0.5,0.5-0.1,0.7-0.5,1c0.1-0.1,0.1-0.2,0.2-0.3 c-0.5-0.2-1,0.1-1.6,0c-0.4-0.1-0.7-0.4-1.2-0.1c0,0,0.1,0.1,0.1,0.1c-0.4,0.1-1.1,0.1-1.7,0c0.1-0.1,0.3-0.1,0.4-0.2 c-0.6-0.3-1.5-0.7-2.1-0.3c0.1-0.1,0.1-0.2,0.2-0.3c-0.4,0.3-0.9,0-1.4,0c-0.6,0.1-1.2,0.4-1.8,0.4c-0.6,0-2.5-0.4-2.7-0.6 c-1.3-0.2-2.7,0.3-4,0.8c0.3,0.2,0.3,0.4,0.4,0.8c-0.2,0-0.3,0-0.5,0c0.1-0.1,0.1-0.1,0.2-0.2c-0.4,0-0.9,0.2-1.3,0.3 c0.2,0.7,0.9,0.5,1.4,0.3c-0.3,0.5-0.9,0.4-1.5,0.6c-0.5,0.2-1.4,1.3-0.4,1.1c-0.1,0.1-0.1,0.3-0.3,0.5c0.2-0.1,0.3-0.1,0.5-0.1 c0,0.1,0,0.1-0.1,0.2c0.1,0,0.1-0.1,0.2-0.1c0,0.1,0,0.1,0,0.2c0.2-0.1,0.4-0.1,0.6-0.2c-1,0.9-2.2,1-3.2,1.7 c2.1-0.4,3.5-1.8,5.4-2.6c-0.3,0.1-0.7,0.4-0.8,0.8c0.8-0.2,1.2-0.4,1.9-0.4c0.8,0.1,1.3,0.9,2.1,0.8c-0.1,0.6-0.1,1.8,0.3,2.2 c-0.6,0.8,1.3,1,0.4,2c-0.2-1.2-0.9,1-1.2,1.6c-0.4,0.8-0.5,2-0.2,2.8c0.2,0.4,1.7,3,0.9,3.3c0.6,0.7,0.6,1.2,1,2 c0.6-0.7-1.1-2.5-0.6-3.6c0.4,0.2,0.8,1.8,1,2.3c0.2,0.4,0.6,1.1,0.8,1.6c0.1,0.7-0.2,0.6,0.2,1.3c0.2,0.4,0.9,0.7,1.3,0.9 c0.5,0.3,1,0.1,1.3,0.2c0.8,0.3,1.4,1.1,2.1,1.3c0,0-0.1,0-0.1,0c0.4,0.5,0.5,0.9,0.7,1.3c0.1-0.1,0.1-0.1,0.1-0.2 c0.4,0.6,0.9,1.2,1.4,1c-0.1-0.8,0.3-0.4,0.5-0.1c0.3,0.5,0.3,1.3,0.2,1.7c-0.2,0.7-1.6,1.6-0.9,2.5c0-0.1,0.1-0.1,0.1-0.2 c0,0.6-0.4,0.8-0.3,1.5c0.1,0.3,0.7,1.2,0.9,1.6c0.3,0.7,0.5,1.6,1,2.1c0.5,0.6,1.3,0.7,1.6,1.4c0.3,0.7,0.2,2,0.2,2.8 c0,1,0.2,1.8,0.2,2.7c0.1,1.2-0.5,3.5,0.3,4.4c0-0.2,0-0.3,0-0.5c0.3,0.3,0.2,0.4,0.3,0.9c-0.1,0-0.2-0.1-0.3-0.1c0,0.5,0,0.6-0.1,1 c0.1,0,0.3,0.1,0.4,0.1c-0.8,1.1,0.7,2.6,1.6,2.7c-0.1-0.5,0.1-0.6,0.6-0.6c-0.6-0.4-0.2-0.6-0.2-1c0-0.2,0.3-0.7,0.3-0.7 c0-0.2-0.3-0.5-0.3-0.4c0-0.1-0.3-0.3-0.3-0.6c0-0.2,0.4-0.2,0.4-0.2c0.1-0.5-0.2-0.7,0.3-1c0-0.1-0.1-0.1-0.1-0.2 c-0.8,0,0-0.5,0-0.4c0.1-0.3,0.5-0.3,0.1-0.9c1.8,0.4,1.2-1.1,0.8-2c1,0.9,1.4,0,1.9-1c0.6-1.3,0.3-2.4,1.5-3.2 c0.7-0.5,0.7-0.1,1.1-1c0.3-0.8,0.3-1.4,0.4-2.2C35.4,59.7,36.6,58.3,36.2,56.9z M24.2,26.2c-0.2,0-0.3-0.1-0.5,0 C23.9,26.6,23.9,26.3,24.2,26.2z M22.4,25.3c-0.2,0.1-0.4,0.2-0.5,0.3c0.4,0.1,0.8,0,1.2,0c-0.2,0-0.4,0.2-0.6,0.2 c0.5,0,1.7,0,2-0.5c-0.2,0-0.3,0-0.4,0c0-0.1,0-0.2,0.1-0.3c-0.4,0.1-0.3-0.1-0.4,0.4C23.3,25.5,22.8,25.2,22.4,25.3z M24.2,27.3 c-0.5-0.1-0.6-1.9-1.2-0.5c0-0.6-0.7-0.4-1.2-0.3c0.1-0.1,0.1-0.1,0.2-0.2c-0.5-0.1-1.1,0.2-1.5,0.5c0.2,0,0.4,0.1,0.7,0.1 c-0.2,0-0.4,0.1-0.6,0.1c0.3,0.2,0.8,0.1,1.2,0.2c-0.4,0-0.8,0.1-1.2,0.1C21.2,28.1,23.6,27.9,24.2,27.3z M24,24.9 c0-0.3-0.3-0.1-0.7,0C23.6,25,23.8,24.9,24,24.9z M21.6,25.4c0.4-0.1,0.9-0.1,1.2-0.5c-0.6,0-1.2,0.2-1.8,0.5 C21.2,25.4,21.4,25.4,21.6,25.4z M32.4,34.8c-0.1,0-0.2,0.2-0.3,0c0,0,0.1-0.1,0.1-0.1c-0.1,0-0.3,0-0.4,0c0.2-0.2,0.3-0.5,0.5-0.7 c-0.6,0.1-1.2,1.1-1.3,1.6c0.3,0,0.7,0,1,0.1c-0.1,0.1-0.1,0.1-0.2,0.2c0.1-0.1,0.4-0.2,0.5-0.3c0,0.1,0,0.2-0.1,0.4 c0.4,0,0.5-0.3,0.4-0.7c-0.1,0-0.1,0-0.2,0.1c0-0.1,0.1-0.2,0.1-0.3C32.6,34.9,32.5,34.9,32.4,34.8z M14,35c0.7,0.6,0.5-0.1,0.2-0.5 C13.7,34.1,13.5,34.6,14,35z M19.6,27.1c0.8-0.1,1.5-0.7,2.3-0.8c-0.9-0.9-1.9,0-2.6,0.5C19.5,26.8,19.5,27,19.6,27.1z M27.7,29.4 c-0.8-0.6-0.7-0.5-1.6,0.2c0.1,0,0.4,0.2,0.3,0.2C27,29.4,27.6,29.7,27.7,29.4z M13.3,33.1c-0.2,0.2-0.3,0.4,0,0.7 c0.1-0.2,0.2-0.5,0.3-0.7C13.4,33.1,13.4,33.1,13.3,33.1z M27.5,30.1c0.1,0,0.1,0.3,0.2-0.1C27.6,30,27.6,30.1,27.5,30.1z M29.8,36 c-0.1,0,0-0.3-0.2-0.1c0.3,0.2,0.2,0.2,0.6,0.1C30.1,36.1,29.9,36.1,29.8,36z M26.7,30c0.2,0,0.3,0.1,0.6-0.2 C27,29.8,26.9,29.9,26.7,30z M30.5,35c-0.2-0.2-0.3-0.3-0.6-0.3C30.1,34.9,30.3,34.9,30.5,35z M27,25.3c0,0.2,0.1,0.2,0,0.5 c0.7,0.2,2.2,0.4,2.7-0.2c-0.7-0.3-1.4,0.1-2.1-0.2c0,0,0.1-0.1,0.1-0.1c-0.4-0.2-0.8-0.3-1.3-0.1C26.7,25.3,26.8,25.3,27,25.3z M26.8,24.9c0.2,0,0.3,0,0.5,0C27.2,24.8,26.9,24.9,26.8,24.9z M27.5,24.4c0.1,0,0.2,0,0.4,0c-0.1,0.1-0.2,0.1-0.3,0.2 c0.6,0.4,1.2,0,1.8-0.2c-0.5-0.6-1.3-0.6-2-0.2C27.3,24.4,27.4,24.2,27.5,24.4z M26.3,25.8c0.2,0,0.3,0.1,0.5-0.1 C26.6,25.6,26.1,25.4,26.3,25.8z M27,24.8c-0.1-0.2-0.1-0.3-0.5,0C26.8,24.9,26.8,24.7,27,24.8z M29.7,26.4c0.1,0,0.3,0,0.5,0 c-0.2-0.3-0.6-0.4-0.9-0.2C29.4,26.5,29.4,26.4,29.7,26.4z M26.9,26c-0.5-0.1-0.9,0.1-1,0.7c0.5-0.1,1-0.3,1.4-0.6 C27.1,26.1,27,26,26.9,26z M31.5,27.3c-0.4-0.3-0.7-0.5-1.2-0.4c-0.2-0.6-0.9-0.4-1.3-0.2c0.3-0.8-0.6-0.5-1-0.2 c0-0.1,0-0.1-0.1-0.2c0.1-0.1,0.2-0.1,0.3-0.2c-0.6,0-1.1,0.2-1.4,0.8c0.1,0,0.2,0,0.3,0C27.1,27,27,27,26.9,27.1 c0.6,0.3,2.7,0.1,2.5,0.6c0.8,0.1,0.7,0.4,0.2,0.9c-0.3,0.3-0.9,0.1-1.3,0.6c0.5,0.2,0.9-0.2,1.4,0.3c0,0-0.1,0.1-0.1,0.1 c0.4,0.3,0.8,0.5,1.2,0.5c-0.1-0.2-0.2-0.5-0.4-0.7c1.4,1.5,0.5-0.9,0.4-0.7c0.3-0.6,0.9,0.8,1.6-0.4c-0.5-0.1-0.8-0.5-1.3-0.6 c0.2-0.1,0.3-0.1,0.5-0.2C31.6,27.5,31.5,27.4,31.5,27.3z M25.7,24.7c0.2,0.1,0.4,0.1,0.6,0.1c-0.1-0.4-0.5-0.5-0.9-0.3 c0.1,0,0.1,0,0.2,0.1c-0.1,0-0.2,0.1-0.3,0.1C25.4,24.7,25.5,24.7,25.7,24.7z M29,24c0.5,0.1,0.9,0.1,1.4,0.1 c-0.3,0.1-0.7,0.1-1,0.1c0.1,0.2,0,0.1,0.2,0.3c-0.2,0.1-0.5,0.2-0.8,0.3c0.2,0.1,0.3,0.2,0.4,0.3c-0.4-0.2-0.8,0-1.1,0.3 c0.7,0.1,1.9,0.3,2.5-0.2c-0.1,0-0.2,0-0.4,0c0.4-0.3,1-0.4,1.2-0.7c-0.1,0-0.2,0-0.3,0c0.9,0,1.8-0.4,2.7-0.6c-0.1,0-0.3,0-0.4,0 c0.4-0.1,0.9-0.1,1.3-0.3c-1.6-0.4-4.4-0.4-5.9,0.3C28.9,23.8,28.9,23.9,29,24z M29.5,28.2c-0.2-0.3-0.3-0.3-0.5,0.2 C29.3,28.4,29.4,28.3,29.5,28.2z M24.4,24.6c-0.2,0-0.4-0.1-0.6,0.1C24,24.7,24.2,24.6,24.4,24.6z M25,27.4c-0.2,0-0.4,0-0.7,0.2 c0.3,0.2,0.6,0.2,0.9,0.1C25.2,27.4,25.1,27.5,25,27.4z M24.4,26.5c0.4,0.5,0.9,0.5,1.3,0c-0.1,0-0.2-0.1-0.2-0.1 c0.2-0.1,0.2-0.1,0.3-0.3c-0.4,0-0.9-0.1-0.9,0.3C24.7,26.4,24.6,26.5,24.4,26.5z M25.3,25.7c0.4,0.2,0.9-0.1,0.9-0.5 c-0.4,0-0.8,0-1.1,0.4C25.5,25.4,25.3,25.7,25.3,25.7z M78.1,46.7c-0.7,0.3-0.2,0.9,0,0.7C78.4,47,78.4,46.8,78.1,46.7z M24.7,46.8 c0.2,0,0.3,0,0.4-0.2c-0.8-0.5-2-1.9-3-0.7c0.3-0.1,0.6-0.2,0.9-0.3c0,0-0.1,0.1-0.1,0.1c0.6,0.3,1,0.3,1.4,0.8 c-0.1,0.1-0.1,0.2-0.2,0.2C24.3,46.7,24.5,46.8,24.7,46.8z M55.7,40.5c-0.1,0.1-0.2,0.1-0.4,0.1c0.4,0.2,0.3,0.1,0.6-0.2 C55.9,40.4,55.8,40.4,55.7,40.5z M49.5,32.8c0.1-0.4,0.2-0.6-0.3-0.4C49.2,32.7,49.3,32.7,49.5,32.8z M48.9,38.1 c0-0.3,0.1-0.4,0-0.7C48.6,37.7,48.8,37.8,48.9,38.1z M45.1,32.6c0.1-0.1,0.1-0.3,0.2-0.1c0,0.1,0.4,0.4,0.4,0.6 c0,0.4-0.6-0.1-0.3,0.6c-0.1,0-0.2,0.1-0.3,0.1c0.1,0,0.3,0.2,0.5,0.2c-0.2,0.1-0.4,0.3-0.6,0.5c0.7,0,1.9,0,1.9-1 c-0.6-0.2-0.6-1-1.2-1.2c0.2-0.2,0.2-0.5,0.3-0.6c-0.2,0-0.3,0-0.5,0c0.1-0.1,0.2-0.3,0.3-0.4C45,31.2,44.9,32,45.1,32.6z M53.3,40.5c-0.2,0-0.2,0.1-0.4-0.1c0,0.1,0,0.1,0,0.2c0.3,0.1,0.5,0.2,0.8,0C53.5,40.5,53.5,40.5,53.3,40.5z M41.5,27.3 c-0.3,0-0.6,0-0.9,0c0-0.1,0.2-0.4,0.2-0.4c0.3,0.3,0.4,0.3,0.8,0.3c-0.2-0.3-0.2-0.4-0.6-0.6c0.1,0,0.3,0,0.5,0 c-0.1-0.1,0-0.2-0.2-0.4c0.3,0,0.5-0.1,0.7-0.2C42,26,42,26,41.9,26c0.2,0,0.3,0,0.5,0c-0.1-0.1-0.2-0.2-0.2-0.3 c0.3-0.2,0.3-0.2-0.1-0.5c0.2,0,0.5-0.1,0.7-0.1c-0.3-0.4-0.2-0.7,0.3-0.9c-0.2,0-0.3,0-0.5,0c0.5,0,1-0.2,1.6-0.3 c-0.6-0.3-1.5-0.1-2.1,0c0.1-0.1,0.2-0.1,0.2-0.2c-0.6-0.1-1.3-0.1-1.9-0.1c0.7,0,1.5,0.1,2.2-0.1c-1.4-0.2-3.8-0.7-5,0.1 c0.1,0,0.3,0.1,0.4,0.1c-1.6-0.3-3.3-0.2-4.8,0.4c0.2,0,0.3,0.1,0.5,0.1c-0.6,0.3-1.4,0.1-1.9,0.5c0.4,0.1,0.8,0.2,1.2,0.2 c-0.3,0-0.7,0-1,0.1c0.2,0.2,4.1,0.7,2.5,1.7c0.3,0.1,0.5,0.2,0.8,0.4c-0.9-0.5-1,0.9,0,0.2c-0.6,1-1.2,0.7-0.8,2.1 c0.2,0.7,0.5,0.9,0.9,1.1c0.7,0.4,0.6,0.2,1.1-0.4c0.1-0.1,0.4-0.9,0.6-1.1c0.4-0.3,0.8-0.2,1.1-0.4C39.3,28.2,40.4,27.9,41.5,27.3z M25.3,47.4c0.3,0.1,0.4-0.1,0.6,0.3c0.2-0.4,0.6-0.3,0.9-0.4c-0.3-0.4-0.9-0.7-1.4-0.4c0.2,0.2,0.1,0.2,0.3,0.4 c-0.2,0-0.3,0.1-0.6,0C25,47.6,25.1,47.4,25.3,47.4z M80.8,58.3c0.1,0,0.2-0.1,0.3-0.1C81,58,80.7,58,80.5,58.4 C80.6,58.4,80.7,58.3,80.8,58.3z M82.5,56.6c-0.2-0.4-0.3-0.7-0.5-1.1c0.2-0.1,0.3-0.3,0.5-0.3c0-0.1,0-0.1,0-0.2 c-0.4,0.2-1.4,0.1-0.8-0.4c0.5-0.4,1.2,0.5,1.3-0.5c-0.4,0.6-0.9,0-1.3,0.2c-0.3,0.2-0.5,1.1-0.5,1.5c0,0,0.3,1.2,0.2,1.2 c0.4,0.2,0.2-0.9,0.4-1.2c0,0.4,0.1,0.6,0.2,0.9c0.1-0.1,0.2-0.1,0.3-0.2c-0.1,0.3,0,0.3,0,0.5C82.5,56.9,82.4,56.8,82.5,56.6z M78.5,55.3c0.1,0.8,1.5,1.1,1.9,1.1c0.1-0.7,0.3-1.8,0.9-2c-0.6-0.8-0.4-1.3,0-1.8c-0.4-0.2-0.5-0.6-0.8-0.5 c-0.3,0.1-0.6,0.9-0.8,1.1C79.1,53.9,77.9,54,78.5,55.3z M85.8,57.1c-0.1,0.1-0.2,0-0.2,0.5C85.8,57.4,85.7,57.2,85.8,57.1z M83.6,56c-0.1,0-0.2,0-0.3,0C83.6,56.5,83.5,56.1,83.6,56z M81.6,58.9c-0.1-0.2-0.1-0.4-0.5-0.3C81.3,58.8,81.4,58.8,81.6,58.9z M82.3,58.2c-0.1-0.2-0.5-0.1-0.8,0.1C81.7,58.4,82,58.3,82.3,58.2z M78.7,58c0.5,0.1,1,0.2,1.5,0.1c-0.6-0.3-2.6-1.5-3-0.6 C77.7,57.7,78.2,57.8,78.7,58z M77.4,56.5c0.3-1-2-4.1-3.1-3.9c0.4,0.9,1,1.6,1.5,2.5C76,55.4,77.5,58.3,77.4,56.5z M84.2,56.1 c0.2,0.1,0.3,0,0.5,0.2c-0.2-0.5-0.6-0.6-0.9-0.2C84,56.1,84.1,56.1,84.2,56.1z M83.9,55.1c0.1-0.4,0.3-0.8-0.1-1.2 C83.7,54.3,83.7,54.7,83.9,55.1z M82.7,58.8c0.2-0.3,0.6-0.5,0.9-0.7c-0.5,0-1,0.2-1.2,0.8C82.5,58.9,82.6,58.9,82.7,58.8z M44.1,33.6c-0.1,0.1-0.1,0.3-0.2,0.4c0.4,0.1,1.4-0.5,1.1-1C44.7,32.3,44,33,44.1,33.6z M41.8,29.6c0.5,0.1,1.1-0.1,1.5-0.5 c0-0.1-0.2-0.4-0.2-0.5c-0.6,0.1-1.9-0.2-2.3,0.3c0.2,0,0.3,0.1,0.5,0.1c-0.1,0-0.2,0.1-0.4,0.2c0.2,0.1,0.3,0.1,0.5,0.2 c-0.1,0.1-0.2,0.1-0.2,0.2C41.4,29.5,41.6,29.5,41.8,29.6z M48.7,38.5C48.8,40.2,49,37.2,48.7,38.5z M50.5,39.4 c-0.2,0-0.4,0.1-0.6,0c0.1,0.3,0.4,0.5,0.7,0.6C50.7,39.5,50.6,39.5,50.5,39.4z M24.1,47.3c-0.1,0.1-0.2-0.1-0.2,0.1 c0.3,0.2,0.3,0.2,0.6,0.1C24.4,47.3,24.3,47.4,24.1,47.3z M70,51c-0.1-0.1-0.1-0.1-0.2-0.2C69.3,52.7,70.9,52.3,70,51z M61,60.2 c0-0.2-0.1-0.4-0.2-0.6c-0.1,0.3-0.3,0.5-0.4,0.7c-0.1,0.8-0.9,0.8-1.1,1.4c-0.2,0.4,0.1,0.7,0,1.1c-0.1,0.4-0.3,0.6-0.4,1 c-0.1,1.2,0.5,1.5,1.1,0.7c0.5-0.7,0.9-2.6,0.9-3.5c0,0.1,0.1,0.2,0.1,0.2C61.1,60.9,61,60.6,61,60.2z M74.3,48.1 c-0.9,0.8-1-2.4-2-2.6c0,0.2,0,0.2,0,0.4c-0.3-0.1-0.5,0-0.9,0.1c0.1,0.9-1.3,1.5-1.5,2.2c-0.2,0.6-0.2,2.1-0.3,2.7 c-0.1,0.1-0.3,0.4-0.5,0.5c-1-1.2-1.5-3.8-1.8-5.4c-0.6,0.6-1.1-0.6-1.6-1c-0.5-0.5-0.4-0.4-1.1-0.5c-0.5-0.1-0.9,0.1-1.3-0.1 c-0.4-0.2-0.5-0.6-0.8-0.7c-0.3-0.1-0.5,0.2-1,0c-0.7-0.3-0.8-1.5-1.5-1.1c0.1,0.9,0.8,1.3,1,2.1c0-0.2,0.1-0.4,0.1-0.5 c0.1,1.3,1,0.8,1.4-0.1c-0.1,0.9,0.5,0.7,0.8,1.1c0.4,0.8,0.2,0.6-0.1,1.2c-0.4,1-0.6,1.2-1.5,1.7c-0.6,0.4-2,1.9-2.6,1.1 c-0.3-0.4-0.1-0.9-0.2-1.3c-0.2-0.5-0.7-1-0.9-1.4c-0.4-0.8-1.8-3-1.6-3.7c0,0.3-0.2,0.5-0.2,0.7c-0.2-0.3-0.4-0.5-0.5-0.9 c0.1,0.8,0.6,1.5,0.9,2.2c0.3,0.7,0.4,1.4,0.7,2.1c0.3,0.7,2,2.5,1.7,3c0.5,0.9,1.8,0.2,2.4-0.1c0.1,3.4-3.7,4.9-3.4,7.8 c0.1,1.4,0.7,2.7-0.3,3.9c-0.7,0.8-1,0.7-1.1,1.7c0,0.5,0.2,0.8-0.1,1.3c-0.1,0.2-0.6,0.3-0.7,0.5c0,0.1,0,0.5-0.1,0.7 c-0.2,0.5-0.5,1.1-0.9,1.5c-0.5,0.6-0.9,0.8-1.4,1c-0.2,0.1-1.4,0.4-1.5,0.4c-0.6-0.2-0.2-0.7-0.3-1.2c-0.2-0.8-0.6-1.4-0.8-2.2 c-0.2-0.9-0.2-1.6-0.5-2.5c-0.3-0.8-0.5-1.3-0.2-2.2c0.3-1.4,0.5-2.2,0.1-3.5c-0.3-1-0.9-1.5-0.9-2.5c0-0.8,0.3-1.3-0.2-1.9 c-0.9,0.6-1.1-0.8-2.2-0.5c-0.7,0.2-1.9,0.8-2.6,0.6c-1.5-0.3-2.2-3.1-2.8-4.2c0.8-0.8,0.2-2.2,0.4-3c0.1-0.4,0.4-1.2,0.6-1.5 c0.4-0.6,0.9-0.7,1.2-1.3c0.5-0.8,0.3-1.3,1-2c0.8-0.9,0.3-0.3,1.4-0.5c0.9-0.1,2.7-1.4,3.4-0.6c0.1,0,0.2-0.1,0.2-0.1 c-0.2,0.8-0.3,1.2,0.3,1.7c0.5,0.4,1.7,1.1,2.2,0.8c0.1,0,0-0.6,0.5-0.7c0.2-0.1,0.7,0.4,0.9,0.5c0.5,0.2,1.7-0.1,1.9,0.3 c0.9,0.2,1-1.5,1-2.3c-0.6,0-1.4,0.3-1.9,0.1c-1.2-0.5-0.9-1.5,0-1.9c0.4-0.2,1.1-0.3,1.6-0.3c0.4,0,1,0.7,1.4,0.3 c0.6-0.6-0.9-1.3-1.3-1.6c0.3-0.4,0.2-0.2,0.2-0.5c0.1-0.1,0.2-0.1,0.4-0.2c-0.4-0.1-1.6,0.5-0.6,0.6c-0.4,0.4-0.8,0.5-1.1,0.1 c0.1-0.1,0.2-0.1,0.3-0.2c-1-0.9-1.9,1.4-1,1.8c-0.2,0.1-0.5,0.3-0.7,0.5c-0.2-0.4-0.3-0.3-0.7-0.2c0.1,0.1,0.1,0.1,0.2,0.2 c-0.3-0.1-0.2,0.1-0.4-0.1c0,0.5,0.2,0.7,0.4,1.1c-0.1,0-0.2-0.1-0.3-0.1c0.1,0.2,0.1,0.2-0.1,0.2c0,0.1,0.1,0.2,0.1,0.4 C52,40,52,38.4,51.7,37.9c-0.3-0.5-1.4-1.3-1.6-1.2c-0.1-0.2,0-0.2,0-0.3c-1.3,0,1.2,2,1.3,2.3c-0.7-0.5-0.1,0.3-0.7,0.8 c0.3-1-0.8-1.3-1.3-1.8c-0.6-0.6-0.2-0.5-0.9-0.6c-0.5-0.1-1.1,0.5-1.3,0.7c-0.8,0.6-0.7,1.7-1.5,2.2c-0.8,0.5-1.1-0.4-1.8-0.1 c-0.1-0.5-0.2-2.3,0.1-2.6c0.4-0.5,1.5,0.4,1.9-0.1c0.7-0.8-0.5-1.5-0.8-2c0.3,0,0.5-0.1,0.8,0c0-0.1-0.1-0.3-0.1-0.4 c0.5,0.3,0.9-0.3,1.2-0.6c0.3-0.3,0.8-0.7,1-0.9c0.1-0.2,0.3,0.2,0.4-0.1c0,0-0.1-0.3-0.1-0.4c0.2-0.4-0.2-0.8,0.5-1 c0,0.1,0.1,0.4,0.1,0.5c-1.1,0.9,1.1,0.8,1.5,0.7c0.6-0.1,0.7,0.1,1.1-0.3c0.2-0.2-0.2-1.4,0.7-0.6c0-0.2,0-0.3,0-0.5 c-0.2-0.1-0.1-0.1-0.3-0.3c0.5-0.2,0.9,0,1.3-0.3c-0.6-0.4-1.5,0.5-1.9-0.3c-0.4-0.7,0.2-1.2,0.8-1.5c-0.5-0.8-0.9,0.1-1.2,0.5 c-0.7,0.9-0.3,0.8-0.4,1.8c0,0.2-0.6,1.4-0.9,1.3c-0.4-0.1-0.7-1.2-1-1.4c-0.3-0.1-1.5,0.8-1.2-0.8c0.1-0.6,1.1-1,1.6-1.5 c1-1.1,2.6-2.5,4.1-1.6c-0.1,0-0.2,0.1-0.3,0.1c0.4,0.2,2.3,0.3,2.6,0.9c0.4,1-1.2,0.3-1.6,0.4c0.5,0.3,0.5,0.9,1.1,1 c-0.1-0.1-0.1-0.2-0.2-0.3c0.2,0,0.6,0,0.9,0c-0.1-0.1-0.1-0.2-0.2-0.3c0.3-0.3,0.6-0.4,0.9-0.2c0-0.3-0.1-0.6-0.3-0.9 c0.4,0,0.6,0.1,0.8,0.3c-0.1,0-0.2,0-0.3,0c0.4,0.6,1.1-0.3,1.9-0.4c-0.1,0.1-0.1,0.1-0.2,0.2c0.5,0,1.2-0.1,1.6-0.3 c-0.1-0.1-0.2-0.1-0.3-0.2c0.6-0.2,1.5,0.2,2.1,0.5c0-0.1,0.1-0.1,0.1-0.2c-0.7-0.3-1.2-1.5-0.2-1.4c0.5,0,1.4,1.7,1,2.2 c0.4,0,0.5-0.1,0.6-0.5c-0.4-0.4-0.6-0.8-1-1.2c0.1-0.1,0.2-0.1,0.3-0.2c-0.1-0.1-0.1-0.2-0.2-0.2c0.2,0.2,0.4,0.4,0.6,0.6 c-0.1-0.1-0.1-0.2-0.2-0.2c0.4-0.2,0.8-0.2,1.2,0c-0.3-0.2-0.3-0.4-0.5-0.6c0.4-0.1,0.9-0.1,1.3-0.1c-0.1-0.1-0.2-0.1-0.3-0.2 c0.6-0.7,1.8-0.5,2.7-0.6c0.1-0.4,0.5-0.5,0.9-0.3C68.1,25,68,25,67.9,25c0.7,0.2,1.8-0.1,2.3,0.6c-0.2,0.1-0.5,0.3-0.7,0.4 c1.1,0.1,2.1,0.5,3.2,0.4c-0.1-0.1-0.1-0.2-0.2-0.2c1.1,0,1.5,0.7,2.5,1c0-0.1-0.1-0.2-0.1-0.4c0.6,0.2,1.2,0.1,1.8,0.1 c-0.1-0.1-0.3-0.2-0.4-0.3c0.5-0.3,1.7-0.1,2.3,0.1c0.7,0.2,1.4,0.2,2.1,0.4c1.1,0.2,2.5,0.9,3.6,0.7c-0.2-0.1-0.3-0.2-0.5-0.4 c1.8,0.3,2.5,0.3,3.9,1.8c-0.2,0-0.2,0.1-0.5,0.1c0.4,0.2,0.9,0.4,1.2,0.8c-0.6-0.2-1.3,0.2-1.3,0.9c-0.5-0.4-1.1,0-1.6,0 c0,0.9,0.6,0.7,1,1.4c-0.1,0-0.1,0-0.2,0c0.1,0.2,0.2,0.3,0.3,0.5c-0.1,0.1-0.2,0.1-0.3,0.2c0.1,0.1,0.1,0.3,0.2,0.4 c-0.1,0-0.2,0.1-0.3,0.1c0.2,0.4,0,0.4,0,0.7c-0.7-0.7-1.6-1.6-1.8-2.6c0.5-0.2,1-1.7,0.2-1.7c0.2,1-0.4,0.2-0.7,0.3 c-0.4,0.2-1.1,0.3-0.3,0.9c-0.6,0.3-1.3-0.1-2,0c-1.2,0.1-1.2,0.4-1.8,1.7c1.2,0.2,2.2,0.4,2.5,2.1c0.1,0.6,0.1,1.6-0.2,2.1 c-0.4,0.5-0.6,0.3-0.9,0.6c0,0-0.4,0.9-0.4,0.9c0.1,0.5,0.3,0.4,0.6,0.9c1.1,1.9-0.9,1.2-0.5,0.3c-0.2-0.2-0.7-0.8-0.7-0.8 c-0.4-0.2-0.5-0.6-1.1,0c0.4-1.3-0.9-0.4-0.9,0c0,0.9,1.3,0.4,1.6,0.8c-1.4,0.4,0.5,2.1,0.6,2.8c0.2,1.5-0.7,2.5-1.6,3.1 c-0.3,0.2-0.4,0.3-0.8,0.4c-0.1,0,0.1,0.4-0.1,0.4c-0.1,0-0.2-0.3-0.2-0.3c-0.1,0-1-0.5-1,0.7c0,0.8,1.1,1.3,1.3,2.1 c0.2,1.1-0.4,1.4-1,2.1c0-0.5-0.9-1.6-1.4-1.6c0-0.1,0-0.2,0-0.3c-0.1,0-0.2,0-0.3,0c0,0.6-0.1,1.2,0,1.7c0.1,0.4,0.5,0.7,0.7,1.1 c0.4,0.8,0.5,1.3,0.8,2.1c-1.2-0.2-1.1-2-1.8-2.8c0,0.1,0,0.2,0,0.2C75.1,51,75,47.7,74.3,48.1z M53.6,51.4 c-0.1-0.1-0.1-0.1-0.2-0.2C53.5,51.3,53.5,51.4,53.6,51.4z M61.2,39.7c-0.1-0.7-0.4-0.9-0.5-1.5c0.3,0.1,0.3,0,0.5,0 c-0.2-0.4-0.5-0.6-0.5-0.1c-0.1-0.7-0.6-0.8-0.9-1.4c0.1,0,0.2,0,0.3,0c0.2-0.4-0.1-0.3,0.4-0.3c0.1-1-1-0.7-1.3-0.2 C58.7,37,59.4,38,60,38.5C59.1,39.1,60.4,40.4,61.2,39.7z M50.4,24.2c0.4,0.2,1,0.2,1.5-0.1c-0.6-0.2-1.4-0.2-2-0.1 C50.1,24.2,50.2,24.2,50.4,24.2z M51,25c0.1,0,0.3-0.1,0.4-0.1c-0.3-0.1-0.5-0.1-0.8-0.1c0.1,0.3,0.1-0.1,0,0.2 C50.8,24.9,50.9,24.9,51,25z M49.1,24.8c0.1,0,0.2,0.1,0.3,0.1c-0.1,0-0.1,0.1-0.2,0.1c0.7,0.5,0.8-0.4,1.5-0.5 c-0.9-0.3-1.4-0.2-2.2-0.2C48.7,24.5,48.9,24.7,49.1,24.8z M27.1,47.3c0.1,0.1,0,0.4,0.4,0.1C27.4,47.3,27.3,47.3,27.1,47.3z M55.6,24.1c0.3,0.1,0.6,0,0.9-0.1c-0.5,0-0.8,0-1.3,0C55.5,24,55.7,24.2,55.6,24.1z M57.7,26.9c0.4,0.2,0.9,0.4,1.4,0.3 c-2-0.4,1.3-1.7,1.6-1.9c-0.7-0.3-1.8,0.1-2.5,0.5c-0.1,0.2,0,0.1-0.3,0.4c0.1,0,0.1,0,0.2,0C57.7,26.4,57.7,26.6,57.7,26.9z M65.1,24.4c0.5,0.1,1,0.2,1.5,0.2c-0.4-0.6-1.5-0.9-2.1-0.4C64.7,24.1,64.8,24.3,65.1,24.4z M75.7,25.8c0.3-0.1,0.7-0.1,1.1-0.1 c-0.3-0.5-1.3-0.5-1.8-0.4C75.2,25.7,75.4,25.8,75.7,25.8z M67.6,24.6c-0.5-0.2-0.9-0.4-1,0.2C67,24.8,67.5,24.8,67.6,24.6z M76.6,26.1c-0.2,0.1-0.2,0-0.3,0.2c0.3,0.1,0.6,0.1,0.8,0.1C77,26.2,76.8,26.1,76.6,26.1z M5,29.1C5,29.1,5,29.1,5,29.1z M7.7,27 c-0.2-0.1-0.3-0.2-0.6,0.1C7.3,27.1,7.5,27,7.7,27z M82.3,33.9c0.6,0.5,0.9,1.6,1.4,2.3c0-0.1,0-0.2,0-0.3c0.1,0.1,0.2,0.2,0.3,0.2 c-0.3-0.4-0.7-0.7-0.7-1.2c0.2,0,0.3,0.1,0.5,0.1c-0.6-0.6-1.2-1.8-1.8-2C82.1,33.3,82.2,33.4,82.3,33.9z M5.5,28.8 c0,0,0.3,0.1,0.5,0.1c0.1,0.8,1.1-0.1,1.7-0.2c-0.2-0.5-0.7-0.4-1-0.2c0.1-0.1,0.2-0.1,0.2-0.2C6.4,27,5.6,28.5,5,29.1 C5.2,28.9,5.7,28.4,5.5,28.8z M77.6,25.8c0.2,0,0.3,0.1,0.5-0.1c-0.3-0.1-0.7-0.1-1.1-0.1C77.2,25.7,77.3,25.7,77.6,25.8z M85.8,27.1c-0.1-0.1-0.2-0.2-0.3-0.2c0,0-0.1,0.1-0.1,0.1C85.6,27.1,85.7,27,85.8,27.1z M28.5,50.6c0,0,0.1,0.3,0.2-0.2 C28.6,50.3,28.5,50.6,28.5,50.6z M7.1,29.7c-0.3-0.1-0.4-0.2-0.7,0C6.6,29.8,6.8,29.7,7.1,29.7z M9.2,31.6c-0.3,0.1-0.5,0.1-0.5,0.5 c0.2-0.1,0.5-0.2,0.7-0.3C9.3,31.5,9.3,31.7,9.2,31.6z M6.4,30.8c0.2,0,0.3,0.3,0.4,0C6.7,30.7,6.5,30.8,6.4,30.8z">
        <animateTransform attributeName="transform" type="translate" calcMode="linear" values="0 0;100 0" keyTimes="0;1" dur="2s" begin="0s" repeatCount="indefinite"></animateTransform>
      </path>
    </g>
  </svg>
